pico-8 play session: mixed d-pad (fixed 12-tick cycle)

[t = 1 s] mixed d-pad (1.2s cycle ×~1): → ← ↑ ↓ + 🅾/❎ taps, ~1s
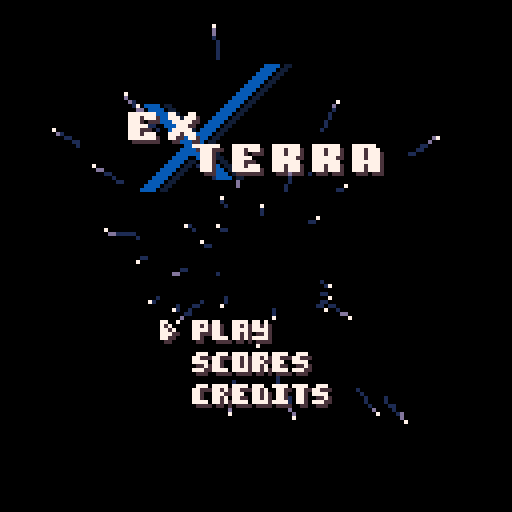
[t = 2 s] mixed d-pad (1.2s cycle ×~1): → ← ↑ ↓ + 🅾/❎ taps, ~2s
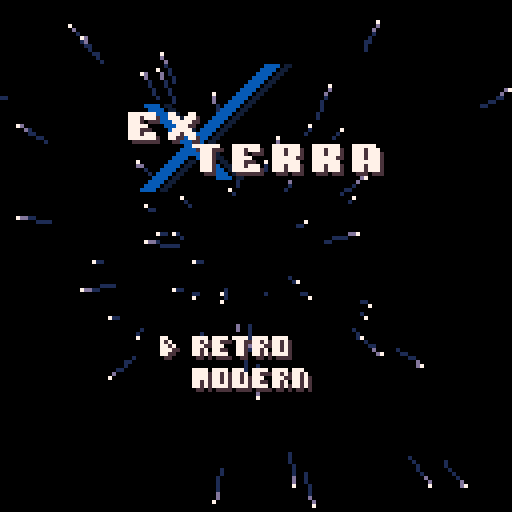
[t = 4 s] mixed d-pad (1.2s cycle ×~3): → ← ↑ ↓ + 🅾/❎ taps, ~4s
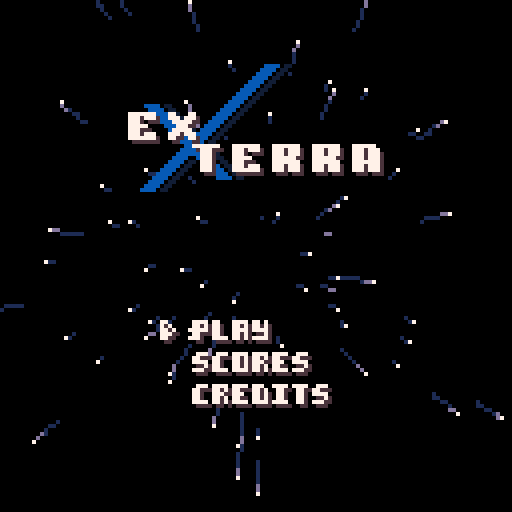
[t = 6 s] mixed d-pad (1.2s cycle ×~5): → ← ↑ ↓ + 🅾/❎ taps, ~6s
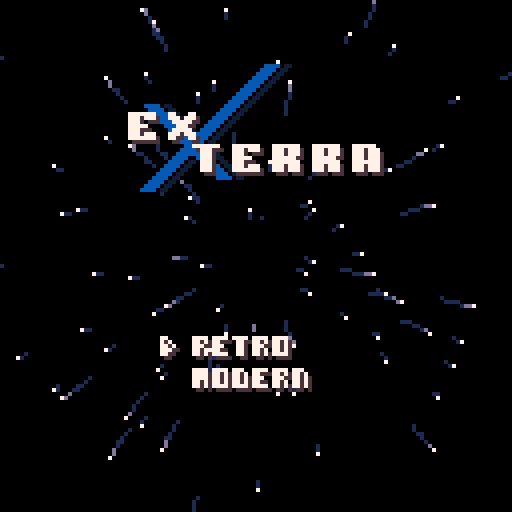
[t = 8 s] mixed d-pad (1.2s cycle ×~6): → ← ↑ ↓ + 🅾/❎ taps, ~8s
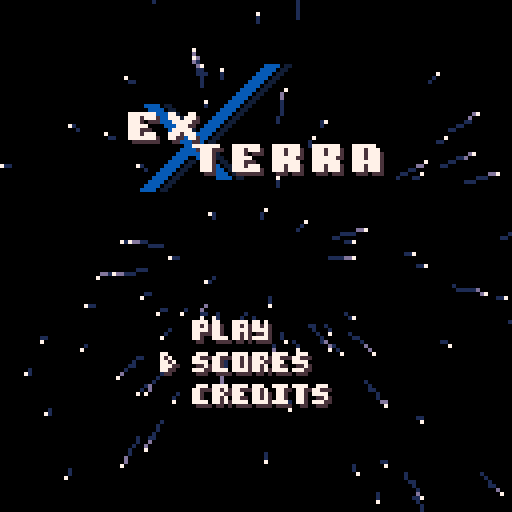

pico-8 cartridge
version 42
__lua__
--ex terra 
--by lokistriker
cartname="#exterra_stage-1"
cartdata("lokistriker_exterra")
function _init()
 camx,camy=-32,-16
 init_stars()
 --init data
	if dget(63)!=1 then
	 dset(63,1)
	 --modern
		dset(0,5.22569) --1st
		dset(1,3.22556) --2nd
		dset(2,2.2255)  --3rd
		--retro
		dset(5,5.12569)
		dset(6,3.12556)
		dset(7,2.1255)
		--memory
		dset(48,1)
	end
	color_management()
 --menu management
	if dget(16)==1 then
		dset(16,0)
  init_haru()
		init_victory()
		music(60,2000)
		if dget(10)==2 then
			store_highscore()
		end
	elseif dget(10)==1 then
	 transition=170
	 init_menu()
		dset(10,0)
		if dget(8)!=last_ then
			menu_state="scores"
			score_show="last"
		end
	elseif dget(10)==2 then
	 dset(10,0)
		init_menu()
		transition=170
		menu_state="scores"
		store_highscore()
		if dget(11)==1 then
			score_show="classic"
		else
			score_show="retro"
		end
	else
		init_intro()
	end
	dset(11,0)
	dset(8,0)
	menuitem(5,"reset data",function()
		for i=0,63 do
			dset(i,0)
		end
		_init()
	end)
end

function _update60() 
	if game_state=="play" then
		if frz_frame>0 then
			frz_frame-=1
		else
		 counter+=1
			update_game()
		end
	elseif game_state=="menu" then
 	update_menu()
 elseif game_state=="intro" then
 	update_intro()
 end
 update_stars()
 update_transition()
end

function _draw()
 cls()
	if game_state=="play" then
		draw_game()
		if frz_frame>0 then
		 pal(7,8,1)
	  pal(6,2,1)
	  pal(8,-14,1) 
	 end	 
	 if frz_frame==0 then
	 	pal(7,7,1)
	  pal(6,6,1)
	  pal(8,8,1)
	 end
	elseif game_state=="menu" then
		draw_menu()
	elseif game_state=="intro" then
		draw_intro()
	end
 camera(camx,camy)
 --scroll
 if transition then
  local _s,_e=50,180
  local t=(_s-transition)*4
 	fillp(◆)
		rectfill(-32,-32+t,95,t+624+16,0)
		fillp()
		rectfill(-32,t,95,t+624,0)
		if transition>_s and 
		   transition<_e then
			?"LOADING...",48,100,7
		end
 end
end

function update_transition()
	if transition then
		transition+=1
		if transition>250 then
			transition=nil
			t_to_game=nil
		end
	end
end


--victory screen

--newgrounds

-->8
--tools
function color_management()
	poke(0x5f2e,1)
	pal(3,-15,1)
	pal(5,-14,1)
 pal(4,-11,1)
	pal(14,-2,1)--change to _,-1
	pal(11,-4,1)
end

function lerp(a,b,t)
 local out = (1-t)*a + t*b
 return abs(out-b) < 0.1 and b or out
end

function alerp(a,b,t,m)
 if (m==nil) m=1
 local da=(b-a)%1
 return a+mid(m*-1,(2*da%1-da)*t,m)
end

function col(a,b,r)
 local x=abs(a.x-b.x)
 if (x>r) return false
 local y=abs(a.y-b.y)
 if (y>r) return false
 return (x*x+y*y)<r*r 
end

function get_dir(a,b)
	return atan2(b.x-a.x,b.y-a.y)
end

function on_padscreen(o,pad)
	return o.x>=pad and o.x<64-pad and o.y>=pad and o.y<64-pad
end

function bound(buls,b)
	if(abs(b.y-48)>=64 or abs(b.x-32)>=48)del(buls,b)
end

function mirror(tbl,x,y)
 local _w=tbl.w!=nil and tbl.w or 1
 local _h=tbl.h!=nil and tbl.h or 1
	local _x=x!=nil and x or tbl.x
	local _y=y!=nil and y or tbl.y
	local pw,ph=_w*8,_h*4
	spr(tbl.sprn,_x-pw,_y-ph,_w,_h)
	spr(tbl.sprn,_x,_y-ph,_w,_h,true)
end

function dclr(d)
 local a,b,n=unpack(split(d,"|"))
 a,b=split(a),split(b)
 local t=n and {} or _ENV
 for i=1,#a do
  t[a[i]]=pars(b[i])
 end
	if n then	 
	 if (n=="out") return t
	 _ENV[n]=t 
 end
end

function pars(v)
 if (v=="{}") return {}
 return v!="false" and v
end

function add_(tbl,data)
	local t=dclr(data.."|out")
	for k, v in pairs(t) do
  tbl[k]=v
	end
end

--[[
function add_1(key,tlb)
	local t=tlb and tlb or _ENV
	t[key]+=1
end
]]

function to_zero(key)
	_ENV[key]=max(_ENV[key]-1,0)
end

function make(keys,...)
 local _t={}
 for i,v in ipairs(split(keys)) do 
  _t[v]=({...})[i]
 end
 return _t
end

function set(tbl,_keys,...)
 for i,v in ipairs(split(_keys)) do 
  tbl[v]=({...})[i]
 end
end

function dflt(v,d)
	return v and v or d and d or 0
end

function add_tbox(id,sx,sy,w,text)
	local tb=dclr"cnt,lne,spd,slw|0,1,1.2,0|out"
	set(tb,"id,sx,sy,w,t",id,sx,sy,w,text)
	tb.sl=w_to_l(text,w)
	add(tboxes,tb)
end

function set_text(id,t)
	for tb in all(tboxes) do
		if tb.id==id then
			tb.sl=w_to_l(t,tb.w)
			set(tb,"t,cnt,lne,spd,slw",
			t,0,1,2,0)
		end
	end
end

function update_textbox(id)
 for tb in all(tboxes) do
 	if tb.id==id then
 	 if tb.slw>0 then
		  tb.slw-=1
		 else
		 	tb.cnt+=tb.spd
		 end
		end
 end
end

function print_tboxes()
 color(7)
	for tb in all(tboxes) do
	 --print lines
	 for i=1,#tb.sl do
	  if tb.cnt>tb.w then
	  	tb.cnt=1
	  	tb.lne=min(tb.lne+1,32)
	  end
	  if i==tb.lne then
	   if sub(tb.sl[i],tb.cnt,tb.cnt)=="@" then
	   	tb.sl[i]=sub(tb.sl[i],0,tb.cnt-2)..sub(tb.sl[i],tb.cnt+1,32)
	    tb.slw=30
	    tb.cnt-=1
	   end
	  	print(sub(tb.sl[i],0,tb.cnt),
	  		tb.sx,tb.sy+(i-1)*6)
	  elseif i<tb.lne then
	  	print(tb.sl[i],
	  		tb.sx,tb.sy+(i-1)*6)
	  end
	 end
	end
end

function w_to_l(t,width)
	local words={}
 local t,h,c=t.." ","",1
 repeat
 	if t[c]!=" " then
 		h=h..t[c]
		else
		 add(words,h)
			h=""
		end
		c+=1
 until c>#t
 --make lines
 local sl={""}
 for w in all(words) do
  if w=="♪" then
  	add(sl,"")
  	add(sl,"")
  else
  	if #sl[#sl]+#w>width then
	 		add(sl,"")
			end
			sl[#sl]..=w.." "
  end 	
 end
 return sl
end

function index(name)
 local x=menu_state=="seed"and ⬅️ or ⬆️
 local y=menu_state=="seed"and ➡️ or ⬇️
	if btnp(y) then
	 sfx(16,3)
		_ENV[name]+=1
		if(_ENV[name]>3)_ENV[name]=1
	end
	if btnp(x) then
	 sfx(16,3)
		_ENV[name]-=1
		if(_ENV[name]<1)_ENV[name]=3
	end
end

function range(l,val,r)
	return (val>=l and val<=r)
end



-->8
--intro
function init_intro()
 dclr"game_state,intro_c,ln_cmds|intro,-240,{}"
	local data=split("42,1,44,8|39,2,44,8|36,3,44,8|33,4,43,8|31,5,43,8|31,6,43,8|31,7,42,8|30,8,42,8|30,9,42,8|30,10,41,8|29,11,41,8|27,12,29,7|29,12,41,8|24,13,29,7|29,13,40,8|21,14,28,7|28,14,40,8|18,15,28,7|28,15,40,8|18,16,28,7|28,16,39,8|18,17,27,7|27,17,39,8|17,18,27,7|27,18,39,8|17,19,27,7|27,19,38,8|17,20,26,7|26,20,38,8|16,21,26,7|26,21,38,8|16,22,26,7|26,22,37,8|16,23,25,7|25,23,37,8|16,24,25,7|25,24,37,8|15,25,25,7|25,25,36,8|15,26,24,7|24,26,36,8|14,27,24,7|24,27,36,8|14,28,24,7|24,28,35,8|57,28,59,8|14,29,23,7|23,29,35,8|54,29,59,8|13,30,23,7|23,30,35,8|51,30,59,8|13,31,23,7|23,31,34,8|48,31,59,8|13,32,22,7|22,32,34,8|45,32,58,8|12,33,22,7|22,33,34,8|42,33,58,8|12,34,22,7|22,34,33,8|39,34,58,8|12,35,21,7|21,35,33,8|36,35,57,8|11,36,21,7|21,36,57,8|11,37,21,7|21,37,57,8|11,38,20,7|20,38,56,8|61,38,63,7|10,39,20,7|20,39,56,8|58,39,63,7|10,40,20,7|20,40,56,8|56,40,63,7|10,41,19,7|19,41,56,8|56,41,63,7|9,42,19,7|19,42,56,8|56,42,62,7|9,43,19,7|19,43,56,8|56,43,62,7|9,44,18,7|18,44,55,8|55,44,62,7|8,45,18,7|18,45,55,8|55,45,61,7|8,46,18,7|18,46,40,8|40,46,41,7|41,46,55,8|55,46,61,7|8,47,17,7|17,47,37,8|37,47,41,7|41,47,54,8|54,47,61,7|7,48,17,7|17,48,34,8|34,48,41,7|41,48,54,8|54,48,60,7|7,49,17,7|17,49,31,8|31,49,40,7|40,49,54,8|54,49,60,7|7,50,16,7|16,50,28,8|28,50,40,7|40,50,53,8|53,50,60,7|6,51,16,7|16,51,25,8|25,51,40,7|40,51,53,8|53,51,57,7|6,52,16,7|16,52,22,8|22,52,39,7|39,52,53,8|53,52,54,7|6,53,16,7|16,53,19,8|19,53,39,7|39,53,51,8|5,54,39,7|39,54,51,8|5,55,38,7|38,55,51,8|5,56,38,7|38,56,50,8|4,57,37,7|37,57,50,8|4,58,37,7|37,58,50,8|4,59,33,7|37,59,49,8|3,60,30,7|37,60,49,8|3,61,27,7|36,61,49,8|3,62,24,7|36,62,48,8|2,63,21,7|36,63,48,8|2,64,18,7|35,64,48,8|2,65,15,7|35,65,47,8|1,66,12,7|35,66,47,8|1,67,9,7|34,67,47,8|1,68,6,7|34,68,46,8|1,69,3,7|34,69,46,8|33,70,46,8|33,71,45,8|33,72,45,8|32,73,45,8|32,74,44,8|32,75,44,8|31,76,44,8|31,77,44,8|31,78,41,8|30,79,38,8|30,80,35,8|30,81,32,8","|")
 for d in all(data) do
  local l=dclr("x,y,w,c|"..d.."|out")
 	if (l.c==8)l.c=11
 	add(ln_cmds,l)
 end
 music(0,2000)
end

function update_intro()
 intro_c+=1
	if (btnp(🅾️) or btnp(❎)) and intro_c<400  then
 	intro_c=410
 	music(-1,800)
	end
	if intro_c==320 then
		music(-1,2000)
	end
	if intro_c>=440 then
		init_menu()
		init_stars()
	end
end

function draw_intro()
 if intro_c<0 then
 	local iwarning={"-- warning --"," ","this videogame may potentially","trigger seizures for people","with photosensitive epilepsy.","viewer discretion is","is advised."}
		for i=1,#iwarning do
		 local _cl={[0]=3,1,13,6,6,6,6,6,6,1,3}
		 print(iwarning[i],
	  32-#iwarning[i]*2,16+i*6,
	  _cl[(160+intro_c)\16])
		end
 end
 if range(60,intro_c,240) then
  local _c1={[0]=1,13,1,11,11,11,1,1,3}
  local _c2={[0]=1,13,6,7,7,7,6,13,1}
  local bool=
   range(60,intro_c,240) 
   and not range(90,intro_c,210)
  if bool then
  	fillp(intro_c<75 and ░ or intro_c>225 and ░ or ▒)
  	pal( 7,_c2[(intro_c-60)\20])
  	pal(11,_c1[(intro_c-60)\20])
  end
  for c in all(ln_cmds) do
			line(c.x,8+c.y,c.w,8+c.y,c.c)
		end
  if bool then
  	fillp()
  	pal(7,7)
  	pal(11,11)
  end
	end
end
-->8
--menu
function init_menu()
 music(2)
 dclr"game_state,menu_state,menu_c,select_index,menu_index,score_show|menu,start,0,1,1,classic"
	seed=nil
	t_gamemode=0
	star_counter=0
	select_index=dget(48)
end

function start_game(game_mode)
	dset(11,game_mode)
	load(cartname)
end

function update_menu()
 if t_to_game then
		if transition==170 then
			start_game(t_gamemode)
		end
	end
 if(transition) return
 menu_c=min(menu_c+1,360)
 if menu_c<60 then
  if(btnp(🅾️)) menu_c=300
 else
		if menu_state=="start" then
			upd_mainmenu()
		elseif menu_state=="select" then
			upd_gameselect()
		elseif menu_state=="credits" then
			if btnp"4" or btnp"5" then
				sfx(16,3)
				menu_state="start"
			end
		elseif menu_state=="scores" then
			
			if btnp"0" or btnp"2" then
			 if score_show=="classic" then
			 	score_show="last"
    elseif score_show=="retro" then
			 	score_show="classic"
    elseif score_show=="last" then
			 	score_show="retro"
    end
			 sfx(16,3)
			end
			if btnp"1" or btnp"3" then
				if score_show=="classic" then
			 	score_show="retro"
    elseif score_show=="retro" then
			 	score_show="last"
    elseif score_show=="last" then
			 	score_show="classic"
    end
			 sfx(16,3)
			end
			if btnp"4" or btnp"5" then
				sfx(16,3)
				menu_state="start"
			end
		elseif menu_state=="victory" then
			update_victory()
		elseif menu_state=="stars" then
			move_console()
			update_console()
		end
	end
end

function upd_gameselect()
	if btnp(🅾️) then
	 sfx(16,3)
	 dset(48,select_index) 
	 if select_index==1 then
	  start_game_(2)
	 end
	 if select_index==2 then
	 	start_game_(1)
  end
	end
	if btnp(❎) then
		menu_state="start"
		sfx(18,3)
	end
	if btnp(⬇️) then
		select_index+=1
		if(select_index>2) select_index=1
	 sfx(16,3)
	end
	if btnp(⬆️) then
		select_index-=1
		if(select_index<1) select_index=2
	 sfx(16,3)
	end
end

function start_game_(game_mode)
 --set gamemode
 t_gamemode=game_mode
 --set seed
 dset(12,412) 
	dclr"transition,t_to_game|0,true"
	music(-1,2000)
	sfx(17,3)
end

function upd_mainmenu()
	if btnp(🅾️) then
	 sfx(16,3)
	 if(menu_index==1)menu_state="select" 
	 if(menu_index==2)menu_state="scores" 
	 if(menu_index==3)menu_state="credits" 
	end
	if btn(❎) then
		star_counter+=1
		if star_counter > 240 then
			menu_state="stars"
			init_console()
		end
	else
		star_counter=0
	end
	index"menu_index"
end

function draw_menu()
 draw_stars()
 
 if menu_state!="stars" then
 	draw_menu_gfx()
 end
	if menu_c>20 then
		if menu_state=="start" then
		 --[[
		 if (menu_c-30)%95<82 then
		 	pal(7,4)
			 spr(144,32-35,65,10,3)
			 pal(7,7)
			 spr(144,32-36,64,10,3)
   end
		 ]]
			spr(192,16,64,5,min(0+(menu_c-20)*.25,3))
			spr(16,8,56+menu_index*8)
			if star_counter>120 then
			 local progress=(star_counter-120)/120
				line(0,40,progress*64,40,7)
			end
		end
		if menu_state=="select" then
			spr(213,16,64+4,4.375,1)
			spr(197,16,72+4,4.375,1)
			spr(16,8,56+select_index*8+4)
		end
		if menu_state=="scores" then
		 pal(7,4)
		 spr(241,17,97,4,1)
		 pal(7,7)
		 spr(241,16,96,4,1)
		 local _ydis=12
		 spr(7,-12,72)
		 spr(16,72,72)
		 if score_show=="classic" then
		 	spr(197,-3,42+_ydis,5,1)
			 line(28,46+_ydis,64,46+_ydis,7)
			 line(29,47+_ydis,65,47+_ydis,4)
			 for i=0,2 do
			  local _y=53+10*i+_ydis
			  rectfill(17,_y-1,17+48,_y+5,0)
			  spr(42+i*2,-2,_y,2,1)
			 	draw_score(dget(i),12+5,_y)
	   end
   elseif score_show=="retro" then
   	spr(213,-3,42+_ydis,5,1)
			 line(33-10,46+_ydis,64,46+_ydis,7)
			 line(34-10,47+_ydis,65,47+_ydis,4)
			 for i=0,2 do
			  local _y=53+10*i+_ydis
					rectfill(17,_y-1,17+48,_y+5,0)
			  spr(42+i*2,-2,_y,2,1)
			 	draw_score(dget(i+5),12+5,_y)
	   end
   else	
   	pal(7,4)
   	spr(203,-2,43+_ydis,5,1)
   	pal(7,7)
   	spr(203,-3,42+_ydis,5,1)
   	line(38,46+_ydis,64,46+_ydis,7)
			 line(39,47+_ydis,65,47+_ydis,4)
    if dget(25)==1 then
     spr(197,7,68,5,1)
    else
    	spr(213,7,68,5,1)
    end
    rectfill(11,75,11+50,75+6,0)
    draw_score(dget(24),12,68+8)
   end
		end
		if menu_state=="credits" then
			cursor(-18,46,6)
		 fillp(◆)
			line(-24,40,83,40)
			?"\f7DEV:\n \f6LOKISTRIKER\n"
			?"\f7ARTIST:\n \f6EPICHEEZENESS\n"
			?"\f7SPECIAL THANKS TO:"
			?" LOUIECHAPM,SHORT_DEMAND,",6
			?" SQUIDLIGHT,SPARSEGAMEDEV,"
			?" PANCELOR, AKTANE & KRYSTMAN"
		 fillp()
		end
		if menu_state=="victory" then
			draw_victory()
		end
		if menu_state=="stars" then
			draw_console(cposy)
		end
	end
end


function draw_menu_gfx()
	--x
	if (hflag) return 
 if menu_c>0 then
  pal(6,0)
  pal(11,3)
 	spr(1,3,0,5,4)
 	pal(11,11)
 	spr(1,0,0,5,4)
 	pal(6,6)
 	if(range(61,menu_c,78))then
 	 if (menu_c==65) sfx(22)
	 	pal(11,7)	
	 	local _c=(menu_c-60)*2
	 	sspr(8+_c,0,2,32,0+_c,0)
	 	sspr(8+_c-3,0,2,32,0+_c-3,0)	
	 	pal(11,11)
 	end	
 end
 for i=1,2 do
  local dx,dy,c=
   split"1,0"[i],
   split"1,0"[i],
   split"4,7"[i]
  pal(7,c)
 	--ex
 	local x=min( 0,-90+menu_c*10)+dx
		spr(59,x,12+dy)
		spr(60,x+10,12+dy)
		--terra
		for i=1,5 do
			spr(split"61,59,62,62,63"[i],
			max(6,90-menu_c*10)+i*10+dx,20+dy)
		end
		pal(7,7)
 end
end



function draw_score(_s,x,y,_a)
	s_text=tostr(_s,0x2)
	local _c=0
	if _a==nil then
		for i=#s_text,8 do
		 _c+=1
			s_text="0"..s_text
		end
	end
	local c,_x=0,0
	for i=#s_text,1,-1 do
	 c+=1
	 _x+=c%3==1 and 1 or 0
	 local n,sx,sy=tonum(s_text[i])
	 if i>_c then
	  sx,sy=88+n*4,8
  else
  	sx,sy=80,8
  end
  sspr(sx,sy,4,5,x+i*5-_x,y)
	end
end

function draw_bignum(n,x,y)
	sspr(80+n*6,0,6,7,x,y)
end
-->8
--stars

function draw_stars(c)
 if (hflag) return
	for s in all(spots) do
		local c=s.d>2 and 13 or 1
		pset(s.x,s.y,c)
	end
	for s in all(stars) do 
	 if s.d>(c or star_cutoff) then
	 	pset(s.x,s.y,7)
  end
	end
end

function init_stars()
 star_sx,star_sy=32,48
 star_cutoff=12
	stars={}
	spots={}
end

function update_stars()
 if (hflag) return
	for i=1,2 do
  if #stars<100 then
  	add(stars,{
			 x=star_sx,
			 y=star_sy,
			 d=0,
			 d=rnd(),
			 spd=i
			})
  end
 end
	for s in all(stars) do
	 s.d+=1
		s.x+=cos(s.d)*s.spd
		s.y+=sin(s.d)*s.spd
		if s.d>star_cutoff-s.spd then
			for i=1,flr(s.spd) do
				add(spots,{
				 x=s.x-cos(s.d)*s.spd/i,
				 y=s.y-sin(s.d)*s.spd/i,
				 d=s.spd*2
				})
			end
		end
		if s.x<-32 or s.x>96 or s.y<-16 or s.y>112 then
			del(stars,s)
		end
	end
	for s in all(spots) do
		s.d-=1
		if s.d<0 then
			del(spots,s)
		end
	end
end
-->8
--highscore
function store_highscore()
 --classic
 if dget(11)==1 then
 	local pos,scores=-1,{
 	 dget(0),dget(1),dget(2)}
 	for i=3,1,-1 do
 		if dget(8)>scores[i] then
 			pos=i
			end
		end
		add(scores,dget(8),pos)
		deli(scores,4)
		for i=1,3 do
			dset(i-1,scores[i])
		end
 end
 --traditional
 if dget(11)==2 then
 	local pos,scores=-1,{
 	 dget(5),dget(6),dget(7)}
 	for i=3,1,-1 do
 		if dget(8)>scores[i] then
 			pos=i
			end
		end
		add(scores,dget(8),pos)
		deli(scores,4)
		for i=1,3 do
			dset(i+4,scores[i])
		end
 end
end
-->8
--haru/victory
function init_haru()
	haru=split"12,12,12,12,12,12,12,12,12,12,12,12,12,12,12,12,12,12,12,12,12,12,12,12,12,12,12,12,12,12,12,12,12,12,12,12,12,12,12,12,12,12,12,12,12,12,12,12,12,12,12,12,12,12,12,12,12,12,12,12,12,12,12,12,12,6,6,7,7,7,12,12,12,12,12,12,12,12,12,12,12,12,12,12,12,12,12,12,12,12,12,12,12,12,12,12,12,12,12,12,12,12,12,12,12,12,12,12,12,12,12,12,12,12,12,12,12,12,12,12,12,12,12,12,12,12,12,12,12,12,12,12,12,12,12,12,12,12,12,12,12,12,12,12,12,12,12,12,12,12,12,12,12,12,12,12,12,12,12,12,12,12,12,12,12,12,12,12,12,12,12,12,12,12,12,12,12,12,12,12,12,12,12,12,12,12,12,12,12,12,12,12,12,12,12,12,6,7,6,6,12,12,12,12,12,12,12,12,12,12,12,12,12,12,12,12,12,12,12,12,12,12,12,12,12,12,12,12,12,12,12,12,12,12,12,12,12,12,12,12,12,12,12,12,12,12,12,12,12,12,12,12,12,12,12,12,12,12,12,12,12,12,12,12,12,12,12,12,12,12,12,12,12,12,12,12,12,12,12,12,12,12,12,12,12,12,12,12,12,12,12,12,12,12,12,12,12,12,12,12,12,12,12,12,12,12,12,12,12,12,12,12,12,12,12,12,12,12,12,12,12,12,12,12,12,12,12,6,6,7,7,12,12,12,12,12,12,12,12,12,12,12,12,12,12,12,12,12,12,12,12,12,12,12,12,12,12,12,12,12,12,12,12,12,12,12,12,12,12,12,12,12,12,12,12,12,12,12,12,12,12,12,12,12,6,7,12,12,12,12,12,12,12,12,12,12,12,12,12,12,12,12,12,12,12,12,12,12,12,12,12,12,12,12,12,12,12,12,12,12,12,12,12,12,12,12,12,12,12,12,12,12,12,12,12,12,12,12,12,12,12,12,12,12,12,12,12,12,12,12,12,12,12,12,12,12,12,6,7,7,7,12,6,12,12,12,12,12,12,12,12,12,12,12,12,12,12,12,12,12,12,12,12,12,12,12,12,12,12,12,12,12,12,12,12,12,12,12,12,12,12,12,12,12,12,12,12,12,12,12,12,12,12,7,7,6,12,12,12,12,12,12,12,12,12,12,12,12,12,12,12,12,12,12,12,12,12,12,12,12,12,12,12,12,12,12,12,12,12,12,12,12,12,12,12,12,12,12,12,12,12,12,12,12,12,12,12,12,12,12,12,12,12,12,12,12,12,12,12,12,12,12,12,12,12,12,12,6,7,7,12,6,6,12,12,12,12,12,12,12,12,12,12,12,12,12,12,12,12,12,12,12,12,12,12,12,12,12,12,12,12,12,12,12,12,12,12,12,12,12,12,12,12,12,12,12,12,12,12,12,12,12,6,6,7,6,12,12,12,12,12,12,12,12,12,12,12,12,12,12,12,12,12,12,12,12,12,12,12,12,12,12,12,12,12,12,12,12,12,12,12,12,12,12,12,12,12,12,12,12,12,12,12,12,12,12,12,12,12,12,12,12,12,12,12,12,12,12,12,12,12,12,12,12,12,12,12,6,6,7,7,6,12,12,12,12,12,12,12,12,12,12,12,12,12,12,12,12,12,12,12,12,12,12,12,12,12,12,12,12,12,12,12,12,12,12,12,12,12,12,12,12,12,12,12,12,12,12,12,12,12,12,6,7,7,6,6,12,12,12,12,12,12,12,12,12,12,12,12,12,12,12,12,12,12,12,12,12,12,12,12,12,12,12,12,12,12,12,12,12,12,12,12,12,12,12,12,12,12,12,12,12,12,12,12,12,12,12,12,12,12,12,12,12,12,12,12,12,12,12,12,12,12,12,12,12,12,7,7,7,7,6,12,12,12,12,12,12,12,12,12,12,12,12,12,12,12,12,12,12,12,12,12,12,12,12,12,12,12,12,12,12,12,12,12,12,12,12,12,12,12,12,12,12,12,12,12,12,12,12,12,12,12,12,12,6,12,12,12,12,12,12,12,12,12,12,12,12,12,12,12,12,12,12,12,12,12,12,12,12,12,12,12,12,12,12,12,12,12,12,12,12,12,12,12,12,12,12,12,12,12,12,12,12,12,12,12,12,12,12,12,12,12,12,12,12,12,12,12,12,12,12,12,12,12,12,12,12,7,7,6,6,6,12,12,12,12,12,12,12,12,12,12,12,12,12,12,12,12,12,12,12,12,12,12,12,12,12,12,12,12,12,12,12,12,12,12,12,12,12,12,12,12,12,12,12,12,12,12,12,12,12,12,12,6,6,6,12,12,12,12,12,12,12,12,12,12,12,12,12,12,12,12,12,12,12,12,12,12,12,12,12,12,12,12,12,12,12,12,12,12,12,12,12,12,12,12,12,12,12,12,12,12,12,12,12,12,12,12,12,12,12,12,12,12,12,12,12,12,12,12,12,12,12,12,12,12,12,6,6,6,12,12,12,12,12,12,12,12,12,12,12,12,12,12,12,12,12,12,12,12,12,12,12,12,12,12,12,12,12,12,12,12,12,12,12,12,12,12,12,12,12,12,12,12,12,12,12,12,12,12,12,12,12,6,6,6,12,12,12,12,12,12,12,12,12,12,12,12,12,12,12,12,12,12,12,12,12,12,12,12,12,12,12,12,12,12,12,12,12,12,12,12,12,12,12,12,12,12,12,12,12,12,12,12,12,12,12,12,12,12,12,12,12,12,12,12,12,12,12,12,12,12,12,12,12,12,12,6,6,6,12,12,12,12,12,12,12,12,12,12,12,12,12,12,12,12,12,12,12,12,12,12,12,12,12,12,12,12,12,12,12,12,12,12,12,12,12,12,12,12,12,12,12,12,12,12,12,12,12,12,12,12,12,6,6,6,6,7,12,12,12,12,12,12,12,12,12,12,12,12,12,12,12,12,12,12,12,12,12,12,12,12,12,12,12,12,12,12,12,12,12,12,12,12,12,12,12,12,12,12,12,12,12,12,12,12,12,12,12,12,12,12,12,12,12,12,12,12,12,12,12,12,12,12,12,12,12,6,6,6,12,12,12,12,12,12,12,12,12,12,12,12,12,12,12,12,12,12,12,12,12,12,12,12,12,12,12,12,12,12,12,12,12,12,12,12,12,12,12,12,12,12,12,12,12,12,12,12,12,12,12,12,12,12,6,7,7,7,12,12,12,12,12,12,12,12,12,12,12,12,12,12,12,12,12,12,12,12,12,12,12,12,12,12,12,12,12,12,12,12,12,12,12,12,12,12,12,12,12,12,12,12,12,12,12,12,12,12,12,12,12,12,12,12,12,12,12,12,12,12,12,12,12,12,12,12,12,6,6,6,12,12,12,12,12,12,12,12,12,12,12,12,12,12,12,12,12,12,12,12,12,12,12,12,12,12,12,12,12,12,12,12,12,12,12,12,12,12,12,12,12,12,12,12,12,12,12,12,12,12,12,12,12,12,6,7,6,12,12,12,12,12,12,12,12,12,12,12,12,12,12,12,12,12,12,12,12,12,12,12,12,12,12,12,12,12,12,12,12,12,12,12,12,12,12,12,12,12,12,12,12,12,12,12,12,12,12,12,12,12,12,12,12,12,12,12,12,12,12,12,12,12,12,12,12,12,6,6,6,6,12,12,12,12,12,12,12,12,12,12,12,12,12,12,12,12,12,12,12,12,12,12,12,12,12,12,12,12,12,12,12,12,12,12,12,12,12,12,12,12,12,12,12,12,12,12,12,12,12,12,12,12,12,6,6,6,6,6,6,12,12,12,12,12,12,12,12,12,12,12,12,12,12,12,12,12,12,12,12,12,12,12,12,12,12,12,12,12,12,12,12,12,12,12,12,12,12,12,12,12,12,12,12,12,12,12,12,12,12,12,12,12,12,12,12,12,12,12,12,12,12,12,12,12,12,12,12,6,6,12,12,12,12,12,12,12,12,12,12,12,12,12,12,12,12,12,12,12,12,12,12,12,12,12,12,12,12,12,12,12,12,12,12,12,12,12,12,12,12,12,12,12,12,12,12,12,12,12,12,12,12,12,12,12,12,7,7,7,7,12,12,12,12,12,12,12,12,12,12,12,12,12,12,12,12,12,12,12,12,12,12,12,12,12,12,12,12,12,12,12,12,12,12,12,12,12,12,12,12,12,12,12,12,12,12,12,12,12,12,12,12,12,12,12,12,12,12,12,12,12,12,12,12,12,12,12,12,6,6,6,12,12,12,12,12,12,12,12,12,12,12,12,12,12,12,12,12,12,12,12,12,12,12,12,12,12,12,12,12,12,12,12,12,12,12,12,12,12,12,12,12,12,12,12,12,12,12,12,12,12,12,12,12,12,6,12,7,7,7,12,12,12,12,12,12,12,12,12,12,12,12,12,12,12,12,12,12,12,12,12,12,12,12,12,12,12,12,12,12,12,12,12,12,12,12,12,12,12,12,12,12,12,12,12,12,12,12,12,12,12,12,12,12,12,12,12,12,12,12,12,12,12,12,12,12,12,12,6,6,6,6,6,12,12,12,12,12,12,12,12,12,12,12,12,12,12,12,12,12,12,12,12,12,12,12,12,12,12,12,12,12,12,12,12,12,12,12,12,12,12,12,12,12,12,12,12,12,12,12,12,12,12,12,12,6,6,6,7,12,6,12,12,12,12,12,12,12,12,12,12,12,12,12,12,12,12,12,12,12,12,12,12,12,12,12,12,12,12,12,12,12,12,12,12,12,12,12,12,12,12,12,12,12,12,12,12,12,12,12,12,12,12,12,12,12,12,12,12,12,12,12,12,12,12,12,12,12,6,6,6,6,12,12,12,12,12,12,12,12,12,12,12,12,12,12,12,12,12,12,12,12,12,12,12,12,12,12,12,12,12,12,12,12,12,12,12,12,12,12,12,12,12,12,12,12,12,12,12,12,12,12,12,12,12,6,7,7,6,6,6,6,12,12,12,12,12,12,12,12,12,12,12,12,12,12,12,12,12,12,12,12,12,12,12,12,12,12,12,12,12,12,12,12,12,12,12,12,12,12,12,12,12,12,12,12,12,12,12,12,12,12,12,12,12,12,12,12,12,12,12,12,12,12,12,12,12,12,6,6,6,6,6,12,12,12,12,12,12,12,12,12,12,12,12,12,12,12,12,12,12,12,12,12,12,12,12,12,12,12,12,12,12,12,12,12,12,12,12,12,12,12,12,12,12,12,12,12,12,12,12,12,12,12,12,12,12,6,7,6,6,6,6,12,12,12,12,12,12,12,12,12,12,12,12,12,12,12,12,12,12,12,12,12,12,12,12,12,12,12,12,12,12,12,12,12,12,12,12,12,12,12,12,12,12,12,12,12,12,12,12,12,12,12,12,12,12,12,12,12,12,12,12,12,12,12,12,12,12,6,6,6,6,6,12,12,12,12,12,12,12,12,12,12,12,12,12,12,12,12,12,12,12,12,12,12,12,12,12,12,12,12,12,12,12,12,12,12,12,12,12,12,12,12,12,12,12,12,12,12,12,12,12,12,12,12,6,12,7,6,7,6,6,12,12,12,12,12,12,12,12,12,12,12,12,12,12,12,12,12,12,12,12,12,12,12,12,12,12,12,12,12,12,12,12,12,12,12,12,12,12,12,12,12,12,12,12,12,12,12,12,12,12,12,12,12,12,12,12,12,12,12,12,12,12,12,12,12,12,6,6,6,6,6,12,12,12,12,12,12,12,12,12,12,12,12,12,12,12,12,12,12,12,12,12,12,12,12,12,12,12,12,12,12,12,12,12,12,12,12,12,12,12,12,12,12,12,12,12,12,12,12,12,12,12,12,12,12,7,7,7,6,6,6,12,12,12,12,12,12,12,12,12,12,12,12,12,12,12,12,12,12,12,12,12,12,12,12,12,12,12,12,12,12,12,12,12,12,12,12,12,12,12,12,12,12,12,12,13,12,12,12,12,12,12,12,12,12,12,12,12,12,12,12,12,12,12,12,12,6,6,6,7,12,12,12,12,12,12,12,12,12,12,12,12,12,12,12,12,12,12,12,12,12,12,12,12,12,12,12,12,12,12,12,12,12,12,12,12,12,12,12,12,12,12,12,12,12,12,12,12,12,12,12,12,12,12,12,7,7,7,7,6,12,12,12,12,12,12,12,12,12,12,12,12,12,12,12,12,12,12,12,12,12,12,12,12,12,12,12,12,12,12,12,12,12,12,12,12,12,12,12,12,12,12,12,13,12,12,12,12,12,12,12,12,12,12,12,12,12,12,12,12,12,12,12,12,12,12,6,6,7,7,6,12,12,12,12,12,12,12,12,12,12,12,12,12,12,12,12,12,12,12,12,12,12,12,12,12,12,12,12,12,12,12,12,12,12,12,12,12,12,12,12,12,12,12,12,12,12,12,12,12,12,12,12,12,12,6,7,7,7,6,12,12,12,12,12,12,12,12,12,12,12,12,12,12,12,12,12,12,12,12,12,12,12,12,12,12,12,13,12,12,12,12,12,12,12,6,12,12,12,12,12,13,12,12,12,12,12,12,12,12,12,12,12,12,12,12,12,12,12,12,12,12,12,12,12,12,12,6,7,7,7,12,12,12,12,12,12,12,12,12,12,12,12,12,12,12,12,12,12,12,12,12,12,12,12,12,12,12,12,12,12,12,12,12,12,12,12,12,12,12,12,12,12,12,12,12,12,12,12,12,12,12,12,12,12,6,6,6,6,6,6,12,12,12,12,12,12,12,12,12,12,12,12,12,12,12,12,12,12,12,12,12,12,12,12,13,12,12,12,6,6,12,12,7,12,13,12,12,12,13,5,12,12,12,12,12,12,12,12,12,12,12,12,12,12,12,12,12,12,12,12,12,12,12,12,12,12,12,6,6,7,7,12,12,12,12,12,12,12,12,12,12,12,12,12,12,12,12,12,12,12,12,12,12,12,12,12,12,12,12,12,12,12,12,12,12,12,12,12,12,12,12,12,12,12,12,12,12,12,12,12,12,12,12,12,12,12,6,6,6,6,12,12,12,12,12,12,12,12,12,12,12,12,12,12,12,12,12,12,12,12,12,12,13,12,12,12,12,7,7,7,7,7,7,7,12,12,13,5,12,12,12,12,12,12,12,12,12,12,12,12,12,12,12,12,12,12,12,12,12,12,12,12,12,12,12,12,6,6,7,7,6,12,12,12,12,12,12,12,12,12,12,12,12,12,12,12,12,12,12,12,12,12,12,12,12,12,12,12,12,12,12,12,12,12,12,12,12,12,12,12,12,12,12,12,12,12,12,12,12,12,12,12,12,12,6,7,6,6,6,6,6,6,12,12,12,12,12,12,12,12,12,12,12,12,12,12,12,12,12,12,5,12,12,7,7,7,7,7,7,7,7,7,7,6,13,5,12,13,12,12,12,12,12,12,12,12,12,12,12,12,12,12,12,12,12,12,12,12,12,12,12,12,12,12,12,12,12,6,6,6,6,12,12,12,12,12,12,12,12,12,12,12,12,12,12,12,12,12,12,12,12,12,12,12,12,12,12,12,12,12,12,12,12,12,12,12,12,12,12,12,12,12,12,12,12,12,12,12,12,12,12,12,12,12,6,6,6,7,6,6,6,6,6,6,12,12,12,12,12,12,12,12,12,12,12,12,12,12,5,5,7,7,7,7,7,7,7,7,7,7,7,15,13,5,6,13,12,12,12,12,12,12,12,12,12,12,12,12,12,12,12,12,12,12,12,12,12,12,12,12,12,12,12,12,12,12,12,12,6,7,7,12,12,12,12,12,12,12,12,12,12,12,12,12,12,12,12,12,12,12,12,12,12,12,12,12,12,12,12,12,12,12,12,12,12,12,12,12,12,12,12,12,12,12,12,12,12,12,12,12,12,12,12,12,12,12,6,7,7,7,6,6,6,6,6,12,12,12,12,12,12,12,12,12,12,12,7,15,15,15,15,14,14,7,7,7,7,7,7,7,13,5,13,13,5,12,12,12,12,12,12,12,12,12,12,12,12,12,12,12,12,12,12,12,12,12,12,12,12,12,12,12,12,12,12,12,12,12,7,6,12,12,12,12,12,12,12,12,12,12,12,12,12,12,12,12,12,12,12,12,12,12,12,12,12,12,12,12,12,12,12,12,12,12,12,12,12,12,12,12,12,12,12,12,12,12,12,12,12,12,12,12,12,12,12,6,6,7,7,7,6,6,6,6,12,12,12,12,12,12,12,12,12,7,15,15,15,15,15,15,15,15,15,15,15,15,14,7,13,5,13,13,5,12,12,12,12,12,12,12,12,12,12,12,12,12,12,12,12,12,12,12,12,12,12,12,12,12,12,12,12,12,12,12,12,12,12,6,12,12,12,12,12,12,12,12,12,12,12,12,12,12,12,12,12,12,12,12,12,12,12,12,12,12,12,12,12,12,12,12,12,12,12,12,12,12,12,12,12,12,12,12,12,12,12,12,12,12,12,12,12,12,12,12,12,12,6,6,7,7,7,6,6,6,12,12,12,12,12,15,15,15,15,15,15,15,15,15,15,15,15,15,15,15,15,15,14,5,13,13,5,12,12,12,12,12,12,12,12,12,12,12,12,12,12,12,12,12,12,12,12,12,12,12,12,12,12,12,12,12,12,12,12,12,12,12,12,12,12,12,12,12,12,12,12,12,12,12,12,12,12,12,12,12,12,12,12,12,12,12,12,12,12,12,12,12,12,12,12,12,12,12,12,12,12,12,12,12,12,12,12,12,12,12,12,12,12,12,12,12,12,12,12,12,12,12,6,6,7,7,7,6,6,6,12,12,7,15,15,15,6,15,13,15,15,15,15,14,15,15,14,14,15,15,13,5,13,5,12,12,12,12,12,12,12,12,12,12,12,12,12,12,12,12,12,12,12,12,12,12,12,12,12,12,12,12,12,12,12,12,12,12,12,12,12,12,12,12,12,12,12,12,12,12,12,12,12,12,12,12,12,12,12,12,12,12,12,12,12,12,12,12,12,12,12,12,12,12,12,12,12,12,12,12,12,12,12,12,12,12,12,12,12,12,12,12,12,12,12,12,12,12,12,12,12,12,6,6,6,6,6,6,15,7,15,15,6,13,13,13,2,2,14,15,15,15,15,15,15,15,14,13,13,5,5,7,12,12,12,12,12,12,12,12,12,12,12,12,12,12,12,12,12,12,12,12,12,12,12,12,12,12,12,12,12,12,12,12,12,12,12,12,12,12,12,12,12,12,12,12,12,12,12,12,12,12,12,12,12,12,12,12,12,12,12,12,12,12,12,12,12,12,12,12,12,12,12,12,12,12,12,12,12,12,12,12,12,12,12,12,12,12,12,12,12,12,12,12,12,12,12,12,12,12,12,12,12,12,6,7,7,15,6,14,13,13,7,2,2,2,2,2,14,15,15,14,13,2,13,13,5,13,1,7,6,12,12,12,12,12,12,12,12,12,12,12,12,12,12,12,12,12,12,12,12,12,12,12,12,12,12,12,12,12,12,12,12,12,12,12,12,12,12,12,12,12,12,12,12,12,12,12,12,12,12,12,12,12,12,12,12,12,12,12,12,12,12,12,12,12,12,12,12,12,12,12,12,12,12,12,12,12,12,12,12,12,12,12,12,12,12,12,12,12,12,12,12,12,12,12,12,12,12,12,12,15,7,15,15,14,14,14,14,6,2,2,14,14,6,2,2,1,13,13,13,13,13,13,5,5,5,7,7,13,12,12,12,12,12,12,12,12,12,12,12,12,12,12,12,12,12,12,12,12,12,12,12,12,12,12,12,12,12,12,12,12,12,12,12,12,12,12,12,12,12,12,12,12,12,12,12,12,12,12,12,12,12,12,12,12,12,12,12,12,12,12,12,12,12,12,12,12,12,12,12,12,12,12,12,12,12,12,12,12,12,12,12,12,12,12,12,12,12,12,12,12,12,12,12,12,12,12,6,7,15,15,14,14,14,14,6,15,2,2,14,14,14,13,14,2,1,13,13,13,13,13,5,5,7,7,7,7,6,12,7,12,12,12,12,12,12,12,12,12,12,12,12,12,12,12,12,12,12,12,12,12,12,12,12,12,12,12,12,12,12,12,12,12,12,12,12,12,12,12,12,12,12,12,12,12,12,12,12,12,12,12,12,12,12,12,12,12,12,12,12,12,12,12,12,12,12,12,12,12,12,12,12,12,12,12,12,12,12,12,12,12,12,12,12,12,12,12,12,12,12,12,12,12,12,7,7,15,14,14,14,14,14,6,6,12,7,2,14,14,14,14,14,14,2,2,13,14,14,14,2,7,7,7,6,7,7,6,12,12,12,12,12,12,12,12,12,12,12,12,12,12,12,12,12,12,12,12,12,12,12,12,12,12,12,12,12,12,12,12,12,12,12,12,12,12,12,12,12,12,12,12,12,12,12,12,12,12,12,12,12,12,12,12,12,12,12,12,12,12,12,12,12,12,12,12,12,12,12,12,12,12,12,12,12,12,12,12,12,12,12,12,12,12,12,12,12,12,12,12,12,15,7,15,15,14,14,14,14,14,15,12,6,6,6,2,14,14,14,14,2,14,14,14,14,13,14,14,6,7,7,7,7,13,6,12,12,12,12,12,12,12,12,12,12,12,12,12,12,12,12,12,12,12,12,12,12,12,12,12,12,12,12,12,12,12,12,12,12,12,12,12,12,12,12,12,12,12,12,12,12,12,12,12,12,12,12,12,12,12,12,12,12,12,12,12,12,12,12,12,12,12,12,12,12,12,12,12,12,12,12,12,12,12,12,12,12,12,12,12,12,12,12,12,12,12,12,12,15,7,15,15,14,14,14,14,14,6,12,12,12,6,12,13,2,14,14,13,14,14,14,15,15,15,15,13,6,7,7,7,7,7,12,12,12,12,12,12,12,12,12,12,12,12,12,12,12,12,12,12,12,12,12,12,12,12,12,12,12,12,12,12,12,12,12,12,12,12,12,12,12,12,12,12,12,12,12,12,12,12,12,12,12,12,12,12,12,12,12,12,12,12,12,12,12,12,12,12,12,12,12,12,12,12,12,12,12,12,12,12,12,12,12,12,12,12,12,12,12,12,12,12,12,12,12,15,15,15,14,14,14,14,14,14,6,12,12,12,12,12,12,13,2,15,15,14,13,15,15,15,15,15,15,13,6,6,7,7,7,6,12,12,12,12,12,12,12,12,12,12,12,12,12,12,12,12,12,12,12,12,12,12,12,12,12,12,12,12,12,12,12,12,12,12,12,12,12,12,12,12,12,12,12,12,12,12,12,12,12,12,12,12,12,12,12,12,12,12,12,12,12,12,12,12,12,12,12,12,12,12,12,12,12,12,12,12,12,12,12,12,12,12,12,12,12,12,12,12,12,12,12,12,12,15,14,14,14,14,14,14,14,6,12,12,12,12,12,12,7,13,13,5,15,15,15,15,15,15,15,15,14,13,13,6,7,6,6,7,12,12,12,12,12,12,12,12,12,12,12,12,12,12,12,12,12,12,12,12,12,12,12,12,12,12,12,12,12,12,12,12,12,12,12,12,12,12,12,12,12,12,12,12,12,12,12,12,12,12,12,12,12,12,12,12,12,12,12,12,12,12,12,12,12,12,12,12,12,12,12,12,12,12,12,12,12,12,12,12,12,12,12,12,12,12,12,12,12,12,12,12,15,6,14,14,14,14,14,6,6,15,15,15,6,12,12,7,13,12,12,13,13,15,15,15,15,15,15,15,14,13,13,13,7,12,12,12,12,12,12,12,12,12,12,12,12,12,12,12,12,12,12,12,12,12,12,12,12,12,12,12,12,12,12,12,12,12,12,12,12,12,12,12,12,12,12,12,12,12,12,12,12,12,12,12,12,12,12,12,12,12,12,12,12,12,12,12,12,12,12,12,12,12,12,12,12,12,12,12,12,12,12,12,12,12,12,12,12,12,12,12,12,12,12,12,12,12,12,12,15,14,14,14,14,14,14,14,15,15,15,15,15,15,15,12,12,12,12,13,13,13,15,15,15,15,15,5,14,13,13,13,6,6,12,12,12,12,12,12,12,12,12,12,12,12,12,12,12,12,12,12,12,12,12,12,12,12,12,12,12,12,12,12,12,12,12,12,12,12,12,12,12,12,12,12,12,12,12,12,12,12,12,12,12,12,12,12,12,12,12,12,12,12,12,12,12,12,12,12,12,12,12,12,12,12,12,12,12,12,12,12,12,12,12,12,12,12,12,12,12,12,12,12,12,12,12,12,12,14,14,14,14,14,14,14,14,14,15,15,15,15,15,13,15,7,7,6,14,5,14,15,15,15,13,14,14,6,12,13,13,12,12,6,12,12,12,12,12,12,12,12,12,12,12,12,12,12,12,12,12,12,12,12,12,12,12,12,12,12,12,12,12,12,12,12,12,12,12,12,12,12,12,12,12,12,12,12,12,12,12,12,12,12,12,12,12,12,12,12,12,12,12,12,12,12,12,12,12,12,12,12,12,12,12,12,7,12,6,6,12,12,12,12,12,12,12,12,12,12,12,12,12,12,12,12,12,12,12,14,14,14,14,14,14,14,14,14,14,14,15,15,15,15,13,6,15,13,14,14,13,13,14,14,15,15,13,12,12,12,6,12,12,6,12,12,12,12,12,12,12,12,12,12,12,12,12,12,12,12,12,12,12,12,12,12,12,12,12,12,12,12,12,12,12,12,12,12,12,12,12,12,12,12,12,12,12,12,12,12,12,12,12,12,12,12,12,12,12,12,12,12,12,12,12,12,12,12,12,12,12,12,12,12,12,7,6,12,12,12,12,12,12,12,12,12,12,12,12,12,12,12,12,12,12,12,12,12,14,14,14,14,14,14,14,14,14,14,14,14,14,15,15,15,15,13,15,15,15,15,15,15,15,15,13,13,15,15,15,15,6,6,6,6,12,12,12,12,12,12,12,12,12,12,12,12,12,12,12,12,12,12,12,12,12,12,12,12,12,12,12,12,12,12,12,12,12,12,12,12,12,12,12,12,12,12,12,12,12,12,12,12,12,12,12,12,12,12,12,12,12,12,12,12,12,12,12,12,12,12,12,12,12,6,6,12,12,12,12,12,12,12,12,12,12,12,12,12,12,12,12,12,12,12,12,12,12,12,14,14,2,2,14,14,14,14,14,14,14,14,15,15,13,13,15,15,15,15,15,15,15,5,5,5,15,15,15,15,15,15,6,6,7,12,12,12,12,12,12,12,12,12,12,12,12,12,12,12,12,12,12,12,12,12,12,12,12,12,12,12,12,12,12,12,12,12,12,12,12,12,12,12,12,12,12,12,12,12,12,12,12,12,12,12,12,12,12,12,12,12,12,12,12,12,12,12,12,12,12,12,12,6,12,12,12,12,12,6,12,12,12,12,12,12,12,12,12,12,12,12,12,12,12,12,12,12,12,12,12,2,2,2,14,14,14,14,14,14,13,13,13,13,13,7,15,7,15,15,13,13,13,13,13,15,15,15,15,15,12,7,7,6,12,12,12,12,12,12,12,12,12,12,12,12,12,12,12,12,12,12,12,12,12,12,12,12,12,12,12,12,12,12,12,12,12,12,12,12,12,12,12,12,12,12,12,12,12,12,12,12,12,12,12,12,12,12,12,12,12,12,12,12,12,12,12,12,12,12,12,12,12,12,12,12,12,6,7,7,12,12,12,12,12,12,12,12,12,12,12,12,12,12,12,12,12,12,12,12,2,2,2,2,2,2,14,5,13,13,13,13,7,13,13,13,7,13,13,13,13,13,13,5,15,15,15,15,15,6,7,7,6,7,6,6,12,12,12,12,12,12,12,12,12,12,12,12,12,12,12,12,12,12,12,12,12,12,12,12,12,12,12,12,12,12,12,12,12,12,12,12,12,12,12,12,12,12,12,12,12,12,12,12,12,12,12,12,12,12,12,12,12,12,12,12,12,12,12,12,12,12,12,12,12,12,12,7,7,7,7,12,12,12,12,12,12,12,12,12,12,12,12,12,12,12,12,12,12,12,13,13,2,2,2,5,13,13,13,13,6,13,13,13,6,13,13,13,13,13,13,13,5,15,15,15,15,12,6,6,6,7,7,6,6,6,12,12,12,12,12,12,12,12,12,12,12,12,12,12,12,12,12,12,12,12,12,12,12,12,12,12,12,12,12,12,12,12,12,12,12,12,12,12,12,12,12,12,12,12,12,12,12,12,12,12,12,12,12,12,12,12,12,12,12,12,12,12,12,12,12,12,12,12,12,12,12,6,7,7,12,12,12,12,12,12,12,12,12,12,12,12,12,12,12,12,12,12,12,12,5,2,5,5,13,13,13,5,6,13,13,5,6,5,5,13,13,13,13,13,5,15,15,15,15,15,12,12,6,6,6,7,7,7,6,6,6,6,12,12,12,12,12,12,12,12,12,12,12,12,12,12,12,12,12,12,12,12,12,12,12,12,12,12,12,12,12,12,12,12,12,12,12,12,12,12,12,12,12,12,12,12,12,12,12,12,12,12,12,12,12,12,12,12,12,12,12,12,12,12,12,12,12,12,12,12,12,6,6,7,7,6,12,12,12,12,12,12,12,12,12,12,12,12,12,12,12,12,12,13,5,5,13,5,5,5,6,5,5,5,13,6,5,5,5,5,13,13,5,14,15,15,15,15,12,12,12,12,12,6,6,7,7,7,6,6,6,6,12,12,12,12,12,12,12,12,12,12,12,12,12,12,12,12,12,12,12,12,12,12,12,12,12,12,12,12,12,12,12,12,12,12,12,12,12,12,12,12,12,12,12,12,12,12,12,12,12,12,12,12,12,12,12,12,12,12,12,12,12,12,12,12,12,12,12,12,12,12,12,7,7,12,12,12,12,12,12,12,12,12,12,12,12,12,12,12,12,12,13,5,5,5,5,6,5,13,13,5,15,6,5,5,5,5,5,5,5,2,15,15,15,15,15,12,12,12,12,12,12,6,6,6,6,7,6,6,6,12,12,12,12,12,12,12,12,12,12,12,12,12,12,12,12,12,12,12,12,12,12,12,12,12,12,12,12,12,12,12,12,12,12,12,12,12,12,12,12,12,12,12,12,12,12,12,12,12,12,12,12,12,12,12,12,12,12,12,12,12,12,12,12,12,12,12,12,12,12,6,7,7,6,6,6,12,12,12,12,12,12,12,12,12,12,12,12,12,12,5,5,5,5,6,5,15,15,15,15,15,6,6,6,13,5,5,5,2,15,15,15,15,15,12,12,12,12,12,12,12,12,12,6,6,7,7,7,6,6,6,12,12,12,12,12,12,12,12,12,12,12,12,12,12,12,12,12,12,12,12,12,12,12,12,12,12,12,12,12,12,12,12,12,12,12,12,12,12,12,12,12,12,12,12,12,12,12,12,12,12,12,12,12,12,12,12,12,12,12,12,12,12,12,12,12,12,12,12,12,6,7,7,7,7,7,12,12,12,12,12,12,12,12,12,12,12,12,5,5,5,6,15,15,15,15,15,15,15,15,15,15,6,6,5,5,2,14,15,15,15,15,15,12,12,12,12,12,12,12,12,12,12,6,6,7,7,7,6,6,6,12,12,12,12,12,12,12,12,12,12,12,12,12,12,12,12,12,12,12,12,12,12,12,12,12,12,12,12,12,12,12,12,12,12,12,12,12,12,7,7,7,7,7,6,6,12,12,12,12,12,12,12,12,12,12,12,12,12,12,12,12,12,12,12,12,12,12,12,12,12,12,6,7,7,7,12,12,12,12,12,12,12,12,12,12,12,5,6,15,15,15,15,15,15,15,15,14,6,15,15,15,6,13,14,14,15,15,15,15,15,12,12,12,12,12,12,12,12,12,12,12,6,6,6,7,7,7,6,6,6,12,12,12,12,12,12,12,12,12,12,12,12,12,12,12,12,12,12,12,12,12,12,12,12,12,12,12,12,12,12,12,12,12,12,7,7,7,7,7,7,7,7,6,6,12,12,12,12,12,12,12,12,12,12,12,12,12,12,12,12,12,12,12,12,12,12,12,12,12,12,6,6,7,7,7,6,12,12,12,12,12,12,12,12,13,15,15,15,6,15,15,15,15,15,15,14,6,15,15,15,14,12,2,14,15,15,15,15,12,12,12,12,12,12,12,12,12,12,12,12,12,6,6,6,7,7,7,6,6,6,6,6,12,12,12,12,12,12,12,12,12,12,12,12,12,12,12,12,12,12,12,12,12,12,12,12,12,12,12,12,6,7,7,7,7,7,7,7,7,7,7,7,6,6,6,6,12,12,12,12,12,12,12,12,12,12,12,12,12,12,12,12,12,12,12,12,12,12,12,12,12,6,7,7,7,12,12,12,12,12,12,12,6,15,15,14,15,15,15,15,15,15,15,15,14,15,15,15,14,12,12,14,15,15,15,15,15,12,12,12,12,12,12,12,12,12,12,12,12,12,12,6,6,6,7,7,7,6,7,6,6,12,12,12,12,12,12,12,12,12,12,12,12,12,12,12,12,12,12,12,12,12,12,12,12,12,12,6,7,7,7,7,7,7,7,7,7,7,7,7,7,6,6,6,6,12,12,12,12,12,12,12,12,12,12,12,12,12,12,12,12,12,12,12,12,12,12,12,12,12,12,12,6,7,7,12,12,12,12,12,6,15,15,14,15,15,15,15,15,15,15,15,14,15,15,15,15,2,12,2,15,15,15,15,15,12,12,12,12,12,12,12,12,12,12,12,12,12,12,12,12,6,6,6,7,7,7,7,6,6,6,12,12,12,12,12,12,12,12,12,12,12,12,12,12,12,12,12,12,12,12,12,12,12,6,7,7,7,7,7,7,7,7,7,7,7,7,7,7,7,6,6,6,12,12,12,12,12,12,12,12,12,12,12,12,12,12,12,12,12,12,12,12,12,12,12,12,12,12,12,12,12,7,7,7,12,12,12,12,15,15,15,15,15,15,15,15,15,15,15,15,15,15,15,2,5,5,1,14,14,15,15,15,15,12,12,12,12,12,12,12,12,12,12,12,12,12,12,12,12,12,12,6,6,6,6,7,6,12,12,12,12,12,12,12,12,12,12,12,12,12,12,12,12,12,12,12,12,12,12,12,6,6,7,7,7,7,7,7,7,7,7,7,7,7,7,7,7,7,7,6,6,12,12,12,12,12,12,12,12,12,12,12,12,12,12,12,12,12,12,12,12,12,12,12,12,12,12,12,12,12,6,7,7,6,12,12,6,15,15,15,15,15,15,15,15,15,15,15,15,15,15,5,13,13,1,1,14,15,15,15,15,12,12,12,12,12,12,12,12,12,12,12,12,12,12,12,12,12,12,12,12,12,6,7,7,6,6,12,12,12,12,12,12,12,12,12,12,12,12,12,12,12,12,12,12,12,12,12,6,6,7,7,7,7,7,7,7,7,7,7,7,7,7,7,7,7,7,6,12,12,12,12,12,12,12,12,12,12,12,12,12,12,12,12,12,12,12,12,12,12,12,12,12,12,12,12,12,12,12,12,6,6,7,7,12,15,15,15,15,15,15,15,15,15,15,15,15,15,14,13,13,13,1,1,2,14,15,15,15,15,12,12,12,12,12,12,12,12,12,12,12,12,12,12,12,12,12,12,12,12,12,12,7,7,7,12,12,12,12,12,12,12,12,12,12,12,12,12,12,12,12,12,12,12,12,12,6,7,7,7,7,7,7,7,7,7,7,7,7,7,7,7,7,7,7,6,6,12,12,12,12,12,12,12,12,12,12,12,12,12,12,12,12,12,12,12,12,12,12,12,12,12,12,12,12,12,12,12,12,12,7,7,7,15,15,15,15,15,15,15,15,15,15,15,15,14,13,13,13,13,1,1,5,6,14,15,15,15,12,12,12,12,12,12,12,12,12,12,12,12,12,12,12,12,12,12,12,12,12,12,12,12,12,12,12,12,12,12,12,12,12,12,12,12,12,12,12,12,12,12,12,12,12,6,6,7,7,7,7,7,7,7,7,7,7,7,7,7,7,7,7,7,7,6,6,6,12,12,12,12,12,12,12,12,12,12,12,12,12,12,12,12,12,12,12,12,12,12,12,12,12,12,12,12,12,12,12,12,12,12,12,15,15,15,15,15,15,15,15,15,15,15,14,14,13,13,13,1,1,1,1,6,7,6,15,15,12,12,12,12,12,12,12,12,12,12,12,12,12,12,12,12,12,12,12,12,12,12,12,12,12,12,12,12,12,12,12,12,12,12,12,12,12,12,12,12,12,12,12,6,6,7,6,6,7,7,7,7,7,7,7,7,7,7,7,7,7,7,7,7,7,7,6,6,12,12,12,12,12,12,12,12,12,12,12,12,12,12,12,12,12,12,12,12,12,12,12,12,12,12,12,12,12,12,12,12,12,12,13,6,15,15,15,15,15,14,15,15,15,15,14,13,13,13,1,1,1,1,13,13,3,13,6,7,6,7,7,12,12,12,12,12,12,12,12,12,12,12,12,12,12,12,12,12,12,12,12,12,12,12,12,12,12,12,12,12,12,12,12,12,12,12,12,12,12,6,7,7,7,7,7,6,6,7,7,7,7,7,7,7,7,7,7,7,7,7,7,7,7,7,6,6,6,12,12,12,12,12,12,12,12,12,12,12,12,12,12,12,12,12,12,12,12,12,12,12,12,12,12,12,12,12,12,12,12,1,13,13,6,15,15,15,15,15,15,15,15,14,13,13,13,13,1,1,1,15,6,5,3,1,1,1,1,1,1,6,6,12,12,12,12,12,12,12,12,12,12,12,12,12,12,12,12,12,12,12,12,12,12,12,12,12,12,12,12,12,12,12,12,12,12,12,7,7,7,7,7,7,7,7,6,6,7,7,7,7,7,7,7,7,7,7,7,7,7,7,7,7,6,6,6,12,12,12,12,12,12,12,12,12,12,12,12,12,12,12,12,12,12,12,12,12,12,12,12,12,12,12,12,12,12,12,12,1,13,13,1,14,6,15,15,15,15,15,14,13,13,13,13,1,1,1,1,15,5,5,5,3,1,1,1,1,1,1,5,7,12,12,12,12,12,12,12,12,12,12,12,12,12,12,12,12,12,12,12,12,12,12,12,12,12,12,12,12,12,12,12,12,12,6,7,7,7,7,7,7,7,7,6,6,7,7,7,7,7,7,7,7,7,7,7,7,7,6,7,7,7,6,6,12,12,12,12,12,12,12,12,12,12,12,12,12,12,12,12,12,12,12,12,12,12,12,12,12,12,12,12,12,12,12,12,12,1,13,13,13,5,14,1,1,13,1,13,1,1,13,1,1,1,1,15,5,5,5,5,5,3,1,1,1,1,1,3,7,12,12,12,12,12,12,12,12,12,12,12,12,12,12,12,12,12,12,12,12,12,12,12,12,12,12,12,12,12,12,12,6,6,6,6,6,7,7,7,7,7,7,6,6,6,7,7,7,7,7,7,7,7,7,7,7,7,7,7,6,6,6,6,12,12,12,12,12,12,12,12,12,12,12,12,12,12,12,12,12,12,12,12,12,12,12,12,12,12,12,12,12,12,12,12,7,3,1,13,13,13,3,13,13,13,1,13,13,3,1,1,1,1,15,5,5,5,5,5,5,5,3,1,1,1,1,1,1,6,12,12,12,12,12,12,12,12,12,12,12,12,12,12,12,12,12,12,12,12,12,12,12,12,12,12,12,12,12,6,6,7,7,7,7,6,6,6,6,6,6,6,7,7,7,7,7,7,7,7,7,7,7,7,7,7,7,6,7,6,6,6,12,12,12,12,12,12,12,12,12,12,12,12,12,12,12,12,12,12,12,12,12,12,12,12,12,12,12,12,12,12,12,7,3,3,1,1,1,1,3,13,13,13,3,13,13,3,1,1,1,14,5,5,5,5,5,5,5,5,5,3,1,1,1,1,1,6,12,12,12,12,12,12,12,12,12,12,12,12,12,12,12,12,12,12,12,12,12,12,12,12,12,12,12,12,12,6,6,6,7,7,7,7,7,7,7,7,7,6,6,6,7,7,7,7,7,7,7,7,7,7,7,7,7,7,7,7,6,12,12,12,12,12,12,12,12,12,12,12,12,12,12,12,12,12,12,12,12,12,12,12,12,12,12,12,12,12,12,7,6,3,3,3,1,1,1,1,3,1,13,13,3,13,1,3,1,1,14,5,5,5,5,5,5,5,5,5,5,3,3,1,1,1,1,7,13,12,12,12,12,12,12,12,12,12,12,12,12,12,12,12,12,12,12,12,12,12,12,12,12,12,12,12,6,6,6,7,7,7,7,7,7,7,7,7,7,7,7,6,6,7,7,7,7,7,7,7,7,7,7,7,7,7,7,7,6,6,12,12,12,12,12,12,12,12,12,12,12,12,12,12,12,12,12,12,12,12,12,12,12,12,12,12,12,12,6,3,3,3,3,5,5,5,1,1,1,3,13,13,3,1,3,13,13,14,5,5,5,5,5,5,5,5,5,5,5,5,3,3,1,1,1,1,7,12,12,12,12,12,12,12,12,12,12,12,12,12,12,12,12,12,12,12,12,12,12,12,6,6,6,6,6,6,7,7,7,7,7,7,7,7,7,7,7,7,7,7,7,7,7,7,6,6,6,6,6,6,6,7,7,7,7,7,6,6,12,7,12,12,12,12,12,12,12,12,12,12,12,12,12,12,12,12,12,12,12,12,12,12,12,12,6,6,3,3,3,3,5,5,5,5,5,5,1,13,1,1,1,3,3,13,1,5,5,5,5,5,5,5,5,5,5,5,5,5,3,3,1,1,1,1,7,13,12,12,12,12,12,12,12,12,12,12,12,12,12,12,12,12,12,12,12,12,12,6,7,7,7,7,7,7,7,7,7,7,7,7,7,7,7,7,7,7,7,7,7,7,7,7,7,7,7,7,7,7,7,6,7,7,7,7,7,7,7,7,7,7,7,7,7,12,12,12,12,12,12,12,12,12,12,12,12,12,12,12,12,12,12,7,6,3,3,3,3,5,5,5,5,5,5,5,13,1,13,13,1,13,13,13,13,5,5,5,5,5,5,5,5,5,13,13,13,13,3,3,1,1,1,1,6,13,12,12,12,12,12,12,12,12,12,12,12,12,12,12,12,12,12,12,12,12,6,6,7,7,7,7,7,6,7,7,7,7,7,7,7,7,7,7,7,7,7,7,7,7,7,7,7,7,7,7,7,7,7,7,7,7,7,7,7,7,7,7,7,7,7,7,7,7,6,6,12,12,12,12,12,12,12,12,12,12,12,12,12,12,12,6,3,3,3,3,5,5,5,5,5,5,5,5,13,13,13,13,1,13,13,13,13,3,3,5,5,5,5,5,13,13,14,14,14,2,3,3,1,1,1,3,7,13,12,12,12,12,12,12,12,12,12,12,12,12,12,12,12,12,12,12,12,12,6,6,7,7,7,7,7,7,7,7,7,7,7,7,7,7,7,7,7,7,7,7,7,7,7,7,7,7,7,7,7,7,7,7,7,7,7,7,7,7,7,7,7,7,7,7,7,7,6,6,6,12,12,12,12,12,12,12,12,12,12,12,12,12,12,7,3,3,3,3,15,15,5,5,5,5,5,5,13,13,13,13,1,1,13,3,13,3,3,5,5,5,5,13,15,15,15,14,14,2,3,1,1,3,3,7,13,1,12,12,12,12,12,12,12,12,12,12,12,12,12,12,12,12,12,12,6,6,6,7,7,7,7,7,7,7,7,7,7,7,7,7,7,7,7,7,7,7,7,7,7,7,7,7,7,7,7,7,7,7,7,7,7,7,7,7,7,7,7,7,7,7,7,7,7,7,6,6,6,12,12,12,12,12,12,12,12,12,12,12,12,12,12,7,3,3,3,5,5,15,15,15,5,5,5,1,13,13,13,13,5,1,13,13,13,13,5,5,5,13,13,15,15,15,15,15,14,2,3,3,3,7,7,1,1,12,12,12,12,12,12,12,12,12,12,12,12,12,12,12,12,12,12,12,6,6,7,7,7,7,7,7,7,7,7,7,7,7,7,7,7,7,7,7,7,7,7,7,7,7,7,7,7,7,7,7,7,7,7,7,7,7,7,7,7,7,7,7,7,7,7,7,7,7,6,6,12,12,12,12,12,12,12,12,12,12,12,12,12,12,13,7,3,3,3,5,13,15,15,15,15,15,6,1,13,13,13,13,13,1,13,13,13,13,5,5,15,15,15,15,15,15,15,15,14,2,3,3,6,6,13,13,13,7,12,12,12,12,12,12,12,12,12,12,12,12,12,12,12,12,12,12,6,7,7,7,7,7,7,7,7,7,7,7,7,7,7,7,7,7,7,7,7,7,7,7,7,7,7,7,7,7,7,7,7,7,6,7,7,7,7,7,7,7,7,7,7,7,7,7,7,7,6,12,12,12,12,12,12,12,12,12,12,12,12,12,12,12,13,6,5,3,3,14,15,15,15,15,15,15,15,1,13,13,13,1,13,5,13,13,13,13,1,15,15,15,15,15,15,15,15,15,14,7,7,7,6,13,13,13,7,7,7,12,12,12,12,12,12,12,12,12,12,12,12,12,12,12,12,12,7,7,7,7,7,7,7,7,7,7,7,7,7,7,7,7,7,7,7,7,7,7,7,7,7,7,7,7,7,7,7,7,7,7,6,6,7,7,7,7,7,7,7,7,7,6,6,12,12,12,12,12,12,12,12,12,12,12,12,12,12,12,12,12,12,12,13,7,6,5,5,14,15,15,15,15,15,15,15,13,13,13,13,1,5,5,13,13,13,13,14,15,15,15,15,15,15,15,15,14,14,7,13,13,13,13,12,12,7,12,7,6,7,12,12,12,12,12,12,12,12,12,12,12,12,12,12,6,7,7,7,7,7,7,7,7,7,7,7,7,7,7,7,7,7,7,7,7,7,7,7,7,7,7,7,7,7,7,7,7,7,7,7,6,6,7,7,7,7,7,7,7,7,7,7,7,7,12,12,12,12,12,12,12,12,12,12,12,12,12,12,12,12,12,13,13,6,6,14,14,15,15,15,15,15,15,15,13,13,13,13,1,5,5,13,13,13,2,14,15,15,15,15,15,15,15,15,14,7,5,13,13,1,12,12,12,12,12,12,6,7,7,7,6,12,12,12,12,12,12,12,12,7,7,12,6,7,7,7,7,7,7,7,7,7,7,7,7,7,7,7,7,7,7,7,7,7,7,7,7,7,7,7,7,7,7,7,7,7,7,7,7,7,7,7,7,7,7,7,7,7,7,7,7,7,12,12,12,12,12,12,12,12,12,12,12,12,12,12,12,12,13,13,13,6,7,14,14,15,15,15,15,15,15,15,13,13,13,13,1,2,5,5,2,1,2,14,15,15,15,15,15,15,15,14,7,13,13,1,3,1,12,12,12,12,12,12,12,12,6,7,7,6,12,12,12,12,12,12,7,7,7,12,6,7,7,7,7,7,7,7,7,7,7,7,7,7,7,7,7,7,7,7,7,7,7,7,7,7,7,7,7,7,7,7,7,7,7,7,7,7,7,7,7,7,7,7,7,7,7,7,7,7,7,12,12,12,12,12,12,12,12,12,12,12,12,12,12,12,13,13,13,13,6,6,14,15,15,15,15,15,15,15,15,15,15,15,14,2,2,5,3,5,2,14,15,15,15,15,15,15,14,6,13,1,1,1,3,5,12,12,12,12,12,12,12,12,12,12,6,7,6,7,6,12,12,12,7,7,7,6,7,7,7,7,7,7,7,7,7,7,7,7,7,7,7,7,7,7,7,7,7,7,7,7,7,7,7,7,7,7,7,7,7,7,7,7,7,7,7,7,7,7,7,7,7,7,7,7,7,7,7,12,12,12,12,12,12,12,12,12,12,12,12,12,12,12,13,13,13,13,1,6,14,15,15,15,15,15,15,15,15,15,15,15,14,2,2,5,3,5,2,14,15,15,15,15,15,15,7,7,1,1,1,1,13,13,1,12,12,12,12,12,12,12,12,12,12,12,6,6,6,6,6,12,7,7,7,6,7,7,7,7,7,7,7,7,7,7,7,7,7,7,7,7,7,7,7,7,7,7,7,7,7,7,7,7,7,7,7,7,7,7,7,7,7,7,7,7,7,7,7,7,7,7,7,7,7,7,7,7,12,12,12,12,12,12,12,12,12,12,12,12,12,12,12,13,13,13,13,6,7,6,15,15,15,15,15,15,15,15,15,6,14,14,2,2,3,2,2,14,15,15,15,15,5,6,1,1,1,1,1,13,13,13,1,12,12,12,12,12,12,12,12,12,12,12,12,12,6,6,6,6,7,7,7,6,7,7,7,7,7,7,7,7,7,7,7,7,7,7,7,7,7,7,7,7,7,7,7,7,7,7,7,7,7,7,7,7,7,7,7,7,7,7,7,7,7,7,7,7,7,7,7,7,7,7,7,7,7,12,12,12,12,12,12,12,12,12,12,12,12,12,12,13,1,13,13,1,7,7,15,15,15,15,15,15,15,15,15,6,14,2,2,3,3,3,2,14,14,15,15,6,6,6,1,1,1,13,13,13,13,3,1,12,12,12,12,12,12,12,12,12,12,12,12,12,12,12,6,6,7,7,7,6,7,7,7,7,7,7,7,7,7,7,7,7,7,7,7,7,7,7,7,7,7,7,7,7,7,7,7,7,7,7,7,7,7,7,7,7,7,7,7,7,7,7,7,7,7,7,7,7,7,7,7,7,7,12,12,12,12,12,12,12,12,12,12,12,12,12,12,13,13,13,1,13,6,7,6,15,15,15,15,15,15,15,15,14,14,2,2,3,3,3,2,14,14,13,6,7,1,1,1,1,13,13,13,13,3,1,12,12,12,12,12,12,12,12,12,12,12,12,12,12,12,12,12,6,7,7,7,7,7,7,7,7,7,7,7,7,7,7,7,7,7,7,7,7,7,7,7,7,7,7,7,7,7,7,7,7,7,7,6,6,6,6,7,7,7,7,7,7,7,7,7,7,7,7,7,7,7,7,7,7,7,7,12,12,12,12,12,12,12,12,12,12,12,12,12,13,13,13,13,1,13,1,6,6,15,15,15,15,15,15,6,14,14,2,5,3,13,3,5,14,1,6,6,1,1,1,1,1,13,13,13,5,5,5,12,12,12,12,12,12,12,12,12,12,12,12,12,12,12,12,12,6,7,7,7,7,7,7,7,7,7,7,7,7,7,7,7,7,7,7,7,7,7,7,7,7,7,7,7,7,7,7,7,7,7,7,7,6,6,6,6,7,7,7,7,7,7,9,9,7,7,7,7,7,7,7,7,7,7,7,12,12,12,12,12,12,12,12,12,12,12,12,12,12,12,13,1,13,1,13,1,6,7,15,15,15,15,15,14,14,14,1,13,13,12,13,13,1,6,7,3,1,1,1,13,13,13,13,1,5,5,5,12,12,12,12,12,12,12,12,12,12,12,6,6,12,12,12,12,7,7,7,7,7,7,7,7,7,7,7,7,7,7,7,7,7,7,7,7,7,7,7,7,7,7,7,7,7,7,7,7,7,7,7,7,6,6,6,6,7,7,7,7,7,10,10,10,9,9,9,9,9,9,9,9,9,9,9,7,12,12,12,12,12,12,12,12,12,12,12,12,12,13,13,13,13,13,1,1,13,13,6,1,1,1,6,6,14,13,13,3,12,12,3,3,13,3,1,1,1,1,13,13,13,13,3,5,5,5,3,12,12,12,12,12,12,12,12,12,12,12,6,6,6,7,12,12,7,7,7,7,7,7,7,7,7,7,6,7,7,7,7,7,7,7,7,7,7,7,7,7,7,7,7,7,7,7,7,7,7,7,7,6,6,6,6,6,7,7,7,7,7,10,10,10,10,10,10,10,10,10,10,10,10,10,10,9,9,9,9,9,9,9,9,9,9,9,9,9,12,13,13,1,13,1,13,1,13,5,13,13,13,13,13,13,13,1,1,12,12,12,3,3,3,3,1,5,3,13,1,13,1,3,3,3,1,1,1,12,12,12,12,12,12,12,12,12,12,6,6,7,7,7,7,7,7,7,7,7,7,7,7,7,7,7,6,7,7,7,7,7,7,7,7,7,7,7,7,7,7,7,7,7,7,7,7,7,7,7,7,6,6,6,6,6,6,6,7,7,10,10,10,10,10,10,10,10,10,10,10,10,10,10,10,10,10,10,10,10,10,10,10,10,10,10,10,10,12,13,13,13,13,13,1,13,1,1,1,1,13,1,1,1,1,1,1,12,12,12,12,3,3,1,3,1,13,1,13,1,3,3,3,3,1,1,1,12,12,12,12,12,12,12,12,12,12,6,7,7,7,7,7,7,7,7,7,7,7,7,7,7,7,7,6,7,7,7,7,7,7,7,7,7,7,7,7,7,7,7,7,7,7,7,7,7,7,7,7,6,6,6,6,6,6,6,7,10,10,10,10,10,10,10,10,10,10,10,10,10,10,10,10,10,10,10,10,10,10,10,10,10,10,10,10,10,13,13,1,13,13,1,13,1,13,1,13,1,1,1,1,1,1,1,12,12,12,12,12,3,3,1,3,13,1,13,1,3,3,3,1,1,1,1,1,12,12,12,12,12,12,12,12,12,12,6,6,7,7,7,7,7,7,7,7,7,7,7,7,7,7,7,6,7,7,7,7,7,7,7,7,7,7,7,7,7,7,7,7,7,7,7,7,7,7,7,7,7,6,6,6,6,6,6,6,6,7,7,7,7,9,10,10,10,10,10,10,10,10,10,10,10,10,10,10,10,10,10,10,10,10,10,10,10,13,13,1,1,13,13,1,13,1,1,1,1,1,1,1,1,1,12,12,12,12,12,3,3,1,1,13,13,1,1,3,3,3,1,1,1,1,1,12,12,12,12,12,12,12,12,12,12,12,6,7,7,7,7,7,7,7,7,7,7,7,7,7,7,7,7,7,7,7,7,7,7,7,7,6,7,7,7,7,6,7,7,7,7,7,7,7,7,7,7,7,7,7,7,6,6,6,6,6,6,7,7,7,7,7,9,9,9,9,9,9,9,9,9,9,10,10,10,10,10,10,10,10,10,10,10,10,1,1,13,1,1,1,1,13,3,1,13,1,1,1,1,1,1,1,12,12,12,12,12,3,3,3,13,1,1,1,1,3,3,3,3,3,1,1,12,12,12,12,12,12,12,12,12,12,12,12,6,7,7,7,7,7,7,7,7,7,7,7,7,7,7,7,7,7,7,7,7,7,7,7,7,6,6,7,6,6,6,6,6,6,6,6,6,7,7,7,7,7,7,7,7,7,6,6,6,6,6,7,7,7,7,7,7,9,9,9,9,9,9,9,9,9,9,9,9,9,9,9,9,9,9,9,9,9,1,1,13,13,3,3,1,1,3,1,1,1,13,1,1,1,1,1,12,12,12,12,12,3,3,3,1,1,13,13,1,1,3,3,3,3,3,1,12,12,12,12,12,12,12,12,12,12,12,12,6,7,7,7,7,7,7,6,6,7,7,7,7,7,7,7,7,7,7,7,7,7,7,7,6,6,6,6,6,6,6,6,6,6,6,7,7,7,7,7,7,7,7,7,7,7,7,7,7,6,6,6,7,7,7,7,7,7,9,9,9,9,6,9,9,9,9,9,9,6,9,9,9,9,9,9,9,9,1,1,13,13,1,3,1,1,1,3,1,1,1,1,1,3,12,12,12,12,12,12,12,3,3,3,1,1,1,1,13,1,1,3,3,3,3,5,12,12,12,12,12,12,12,12,12,12,12,12,6,7,7,7,7,6,6,6,6,7,7,7,7,7,7,7,7,7,7,7,7,7,7,7,6,6,6,6,6,6,7,7,7,7,7,7,7,7,7,7,7,7,7,7,7,7,7,7,7,7,6,6,7,7,7,7,7,7,7,9,9,9,6,6,6,6,6,6,6,6,9,9,9,9,9,9,9,1,13,13,1,13,1,1,3,1,1,1,3,3,3,3,3,3,12,12,12,12,12,12,12,12,3,3,3,3,1,1,1,1,1,1,1,3,3,3,12,12,12,12,12,12,12,12,12,12,6,6,6,6,7,7,6,6,6,7,7,7,7,10,7,7,10,10,10,7,7,7,7,7,7,7,7,7,7,7,7,7,7,7,7,7,7,7,7,7,7,7,7,7,7,7,7,7,7,7,7,7,7,6,7,7,7,7,7,7,7,7,14,14,14,14,14,14,14,14,14,14,14,14,9,9,9,9,9,5,13,1,1,13,13,1,3,3,1,1,3,3,3,3,3,3,12,12,12,12,12,12,12,12,3,3,3,3,3,3,3,1,1,1,1,1,3,5,12,12,12,12,12,12,12,12,6,6,7,7,6,6,6,6,6,6,7,7,7,7,7,10,10,10,10,10,10,10,10,10,10,10,7,7,7,7,7,7,7,7,7,7,7,7,7,7,7,7,7,7,7,7,7,7,7,7,7,7,7,7,7,6,7,7,7,7,7,7,7,9,9,9,9,9,9,9,9,9,9,9,9,9,14,14,14,14,14,3,13,1,1,1,13,1,1,3,1,1,1,3,3,3,3,12,12,12,12,12,12,12,12,12,1,3,3,3,3,3,3,3,3,3,1,1,13,12,12,12,12,12,12,12,6,6,7,7,7,6,6,6,7,7,7,7,7,7,7,7,7,10,10,10,10,10,10,10,10,10,10,10,10,10,10,9,7,7,7,7,9,7,7,7,7,7,7,7,7,7,7,7,7,7,7,7,7,7,7,7,7,7,7,7,7,7,7,7,7,9,9,9,9,9,9,9,9,9,9,9,9,9,9,9,9,9,5,13,13,1,1,1,13,13,1,3,3,1,1,1,3,3,3,12,12,12,12,12,12,12,12,12,1,3,13,13,3,3,3,3,3,13,13,13,1,12,3,12,12,12,12,6,6,7,7,6,6,7,7,7,7,7,7,7,7,7,7,7,7,10,10,10,10,10,10,10,10,10,10,10,10,10,10,10,9,7,7,10,10,10,10,10,10,10,10,10,10,10,10,7,7,7,7,7,7,7,7,7,7,7,7,7,7,7,7,7,7,9,9,9,9,9,9,9,9,9,9,9,9,9,9,9,9,9,1,13,13,1,1,1,13,13,1,1,3,3,1,1,1,3,3,12,12,12,12,12,12,12,12,12,1,1,3,13,13,13,13,13,13,13,13,3,1,12,1,12,12,12,12,6,7,7,6,6,7,7,7,7,7,7,7,7,7,7,7,7,7,10,10,10,10,10,10,10,10,10,10,10,10,10,10,10,9,7,7,9,10,10,10,10,10,10,10,10,10,10,10,10,10,10,10,10,10,10,10,10,10,7,7,7,7,7,7,7,7,9,9,9,9,9,9,9,9,9,9,9,9,9,9,9,9,5,13,13,13,1,1,1,1,13,1,1,3,3,3,3,1,3,3,12,12,12,12,12,12,12,12,12,1,1,1,3,3,3,1,5,5,5,5,5,5,3,12,12,12,12,12,7,7,7,6,6,7,7,7,7,7,7,7,7,7,7,7,7,7,10,10,10,10,10,10,10,10,10,10,10,10,10,10,10,9,9,7,9,10,10,10,10,10,10,10,10,10,10,10,10,10,10,10,10,10,10,10,10,10,10,10,10,10,10,10,10,9,9,9,9,9,9,9,9,9,9,9,9,9,9,9,9,9,1,13,13,13,1,1,1,1,13,13,1,1,3,3,3,3,3,3,12,12,12,12,12,12,12,12,12,12,1,1,5,3,3,3,1,1,1,3,3,3,1,12,12,12,12,6,7,7,6,6,7,7,7,7,7,7,7,7,7,7,7,7,14,14,10,10,10,10,10,10,10,10,10,10,10,10,10,10,10,10,9,9,10,10,10,10,10,10,10,10,10,10,10,10,10,10,10,10,10,10,10,10,10,10,10,10,10,10,10,10,10,9,9,9,9,9,9,9,9,9,9,9,9,9,9,9,5,1,13,13,13,13,1,1,1,1,13,13,1,1,3,3,3,3,3,3,12,12,12,12,12,12,12,12,12,12,12,1,1,13,13,13,13,13,13,3,5,13,1,12,12,12,6,6,6,6,6,7,7,7,7,7,7,7,7,7,14,14,14,14,14,6,10,10,10,10,10,10,10,10,10,10,10,10,10,10,10,10,10,9,10,10,10,10,10,10,10,10,10,10,10,10,10,10,10,10,10,10,10,10,10,10,9,10,10,10,10,10,9,9,9,9,9,9,9,9,9,9,9,9,9,9,9,9,9,1,13,13,13,1,3,1,1,1,1,13,1,1,1,3,3,3,3,12,12,12,12,12,12,12,12,12,12,12,12,1,1,5,13,13,1,5,1,1,1,3,1,12,12,12,6,6,7,7,7,7,7,7,7,7,14,14,14,14,6,6,6,6,6,6,10,10,10,10,10,10,10,10,10,10,10,10,10,10,10,10,10,10,10,10,10,10,10,10,10,10,10,10,10,10,10,10,10,10,10,10,10,10,9,10,10,10,10,10,10,10,9,9,9,9,9,9,9,9,9,9,9,9,9,9,9,9,9,1,13,13,13,1,3,1,1,1,3,13,5,1,1,3,3,3,12,12,12,12,12,12,12,12,12,12,12,12,12,12,1,1,13,13,13,1,1,1,1,3,1,3,6,6,6,7,7,7,7,7,10,10,10,9,6,6,6,6,15,15,10,10,10,10,10,10,10,10,10,10,10,10,10,10,10,10,10,10,10,10,10,10,10,10,10,10,10,10,10,10,10,10,10,10,10,10,9,10,10,10,10,9,10,10,10,10,10,10,10,10,9,9,9,9,9,9,9,9,9,9,9,9,9,9,9,9,9,9,1,13,13,1,1,1,1,1,3,13,5,5,1,1,12,12,12,12,12,12,12,12,12,12,12,12,12,12,12,3,1,1,1,3,13,13,13,1,5,3,1,7,7,7,7,10,10,10,10,10,6,6,15,10,10,10,10,10,10,10,10,10,10,10,10,10,10,10,10,10,10,10,10,10,10,10,10,10,10,10,10,10,10,10,10,10,10,10,10,10,10,10,10,10,10,10,10,10,10,9,9,9,10,10,10,10,10,10,10,10,9,9,9,9,9,9,9,9,9,9,9,9,9,9,9,9,9,9,1,13,13,13,1,1,3,5,5,3,5,5,1,12,12,12,12,12,12,12,12,12,12,12,12,12,12,12,12,3,1,1,1,1,1,1,13,7,7,7,7,10,10,10,10,10,10,10,10,10,10,10,10,10,10,10,10,10,10,10,10,10,10,10,10,10,10,10,10,10,10,10,10,10,10,10,10,10,10,10,10,10,10,10,10,10,10,10,10,10,10,10,10,10,9,10,10,10,10,9,9,10,10,10,10,10,10,10,10,10,10,14,14,14,14,14,14,14,14,14,14,14,14,14,14,9,9,9,1,1,13,13,1,3,3,1,1,1,1,1,1,13,13,6,12,12,12,12,12,12,12,12,12,12,12,12,12,12,3,1,1,7,7,7,7,14,10,10,10,10,10,10,10,10,10,10,10,10,10,10,10,10,10,10,10,10,10,10,10,10,10,10,10,10,10,10,10,10,10,10,10,10,10,10,10,10,10,10,10,10,10,10,10,10,10,10,10,10,10,10,10,10,10,10,10,10,10,10,10,10,10,10,10,10,10,10,10,10,14,14,14,5,5,5,3,3,3,3,3,3,3,3,14,14,14,14,5,1,1,13,13,1,3,3,1,1,1,1,1,10,10,10,10,10,10,12,12,12,12,12,12,12,12,12,12,7,7,7,7,14,14,14,10,10,10,10,10,10,10,10,10,10,10,10,10,10,10,10,10,10,10,10,10,10,10,10,10,10,10,10,10,10,10,10,10,10,10,10,10,10,10,10,10,10,10,10,10,10,10,10,10,10,10,10,10,10,10,10,10,10,10,10,10,10,10,10,10,10,10,10,10,10,10,10,10,10,14,10,5,5,5,3,3,3,3,3,3,3,3,3,3,3,3,3,3,1,1,13,13,3,13,1,1,1,1,1,1,10,10,10,10,10,10,10,10,12,12,12,12,12,7,7,7,14,14,9,10,10,10,10,10,10,10,10,10,10,10,10,10,10,10,10,10,10,10,10,10,10,10,10,10,10,10,10,10,10,10,10,10,10,10,10,10,10,10,10,10,10,10,10,10,10,10,10,10,10,10,10,10,10,10,10,10,10,10,10,10,10,10,10,10,10,10,10,10,10,10,10,10,10,10,10,10,10,14,10,5,5,3,3,3,3,3,3,3,3,3,3,3,3,3,3,3,10,1,1,13,13,13,1,1,1,1,1,10,10,10,10,10,10,7,10,10,10,7,7,14,14,14,9,10,10,10,10,10,10,10,10,10,10,10,10,10,10,10,10,10,10,10,10,10,10,10,10,10,10,10,10,10,10,10,10,10,9,9,9,9,9,9,9,9,9,9,9,9,9,9,9,9,9,9,9,9,9,9,9,9,9,9,10,9,9,9,9,10,9,9,9,9,9,10,9,9,10,9,9,10,10,10,10,10,14,10,5,5,5,3,3,3,3,3,3,3,3,3,3,3,3,3,3,10,10,1,1,13,13,13,1,1,1,1,1,1,1,10,10,7,7,7,7,14,14,14,9,10,10,10,10,10,10,10,10,10,10,10,10,10,10,10,10,10,10,10,10,10,10,10,10,10,10,10,10,10,10,10,10,10,10,9,9,9,9,9,9,10,10,10,10,10,10,10,10,10,10,9,9,9,9,10,9,10,10,10,10,9,10,10,10,10,10,10,10,10,10,10,10,10,10,10,10,10,10,10,10,10,10,10,10,10,9,10,5,5,3,3,3,3,3,3,3,3,3,3,3,3,3,3,3,10,10,1,1,1,13,13,1,1,1,1,1,7,7,7,7,14,14,14,9,10,10,10,10,10,10,10,10,10,10,10,10,10,10,10,10,10,10,10,10,10,10,10,10,10,10,10,10,10,10,10,10,10,9,9,9,9,9,9,9,9,9,9,9,10,10,10,10,10,10,10,10,10,10,10,10,10,10,10,10,10,10,10,10,10,10,10,10,10,10,10,10,10,10,10,10,10,10,10,10,10,10,10,10,10,10,10,10,9,10,5,5,5,3,3,3,3,3,3,3,3,3,3,3,3,3,3,3,10,9,1,1,5,13,13,7,7,7,7,7,14,14,9,10,10,10,10,10,10,10,10,10,10,10,10,10,10,10,10,10,10,10,10,10,10,10,10,10,10,10,10,10,10,10,10,10,10,7,10,10,9,7,9,9,9,9,9,9,9,9,9,9,10,10,10,10,10,10,10,10,10,10,10,10,10,10,10,10,10,10,10,10,10,10,10,10,10,10,10,10,10,10,10,10,10,10,10,10,10,10,10,10,10,10,10,9,9,10,5,5,3,3,3,3,3,3,3,3,3,3,3,3,3,3,3,3,10,9,13,7,7,7,7,14,14,14,7,7,10,10,10,10,10,10,10,10,10,10,10,10,10,10,10,10,10,10,10,10,10,10,10,10,10,10,10,10,10,9,10,10,10,10,10,10,9,7,7,9,7,7,9,9,9,9,9,9,9,9,9,9,10,10,10,10,7,7,7,10,10,10,10,10,10,10,10,10,10,10,10,10,10,10,10,10,10,10,9,10,10,9,10,10,10,10,10,10,10,10,10,10,10,10,10,9,10,5,5,5,3,3,3,3,3,3,3,3,3,3,3,3,3,3,3,10,10,9,7,14,14,14,9,9,10,10,10,10,10,10,10,10,10,10,10,10,10,10,10,10,10,10,10,10,10,10,10,10,10,10,10,10,10,10,9,10,10,10,9,10,10,9,9,9,9,7,7,7,7,9,9,9,9,9,9,9,9,9,9,9,10,10,10,10,7,7,7,10,10,10,10,10,10,10,10,10,10,10,10,10,10,10,10,10,10,10,9,9,10,10,10,10,10,10,10,10,10,10,10,10,10,10,9,9,10,5,5,3,3,3,3,3,3,3,3,3,3,3,3,3,3,3,3,10,10,9,9,9,10,15,15,10,10,10,10,10,10,10,10,10,10,10,10,10,10,10,10,10,10,10,10,10,10,10,10,10,10,10,10,10,10,10,10,10,10,10,9,9,9,9,9,9,7,7,7,7,7,7,7,9,9,9,9,9,9,9,9,9,7,10,10,9,7,7,7,7,10,10,10,10,10,10,10,10,10,10,10,10,10,10,10,10,10,10,10,10,10,9,10,10,10,10,10,10,10,10,10,10,10,10,9,10,10,10,10,3,3,3,3,3,3,3,3,3,3,3,5,3,3,3,9,9,9,10,10,10,10,10,10,10,10,10,10,10,10,10,10,10,10,10,10,10,10,10,10,10,10,10,10,10,10,10,10,10,10,10,10,10,9,10,10,10,10,9,9,9,9,7,7,7,7,7,7,7,7,7,12,7,7,7,7,7,7,7,7,7,7,7,7,7,7,7,7,7,9,9,9,9,10,10,10,10,10,10,10,10,10,10,10,10,10,10,10,10,10,10,10,10,10,10,10,10,10,10,10,10,10,9,9,9,9,9,9,9,10,10,10,10,10,3,3,5,5,5,9,9,10,10,10,10,10,10,10,10,10,10,10,10,10,10,10,10,10,10,10,10,10,10,10,10,10,10,10,10,10,10,10,10,10,10,10,10,10,10,9,9,9,10,10,10,9,9,9,9,7,7,9,7,7,7,9,7,7,7,7,12,12,12,12,12,12,12,12,12,7,7,7,7,7,7,7,7,7,7,7,9,9,10,10,10,10,10,10,10,10,10,10,10,10,10,10,10,10,10,10,10,10,10,10,10,10,10,10,10,10,10,10,10,10,10,9,9,9,9,9,9,14,9,9,9,10,10,10,10,10,10,10,10,10,10,10,10,10,10,10,10,10,10,10,10,10,10,10,10,10,10,10,10,10,10,10,10,10,10,10,10,10,10,10,10,9,9,9,9,10,10,10,9,9,9,9,9,9,9,7,7,7,7,7,12,12,7,7,7,7,7,12,12,12,12,12,12,12,7,7,7,12,7,7,7,7,7,7,9,9,9,9,9,10,10,10,10,10,10,10,10,10,10,10,10,10,10,10,10,10,10,10,10,10,10,10,10,9,9,7,7,7,10,10,10,10,9,10,10,10,10,10,10,10,10,10,10,10,10,10,10,10,10,10,10,10,10,10,10,10,10,10,10,10,10,10,10,10,10,10,10,10,10,10,10,10,10,10,10,10,10,9,9,9,9,9,9,10,10,9,9,9,9,9,9,9,7,7,7,7,7,7,7,7,7,7,7,7,7,7,7,7,12,12,12,12,12,7,7,7,7,12,12,7,7,7,7,7,9,9,9,10,10,10,10,10,10,10,10,10,10,10,10,10,10,10,10,10,10,10,10,9,9,7,7,7,7,14,14,9,9,9,10,10,10,10,10,10,10,10,10,10,10,10,10,10,10,10,10,10,10,10,10,10,10,10,10,10,10,10,10,10,10,10,10,10,10,10,10,10,10,10,10,10,10,10,10,9,9,9,9,9,9,9,9,10,9,9,9,9,9,9,7,7,7,7,7,12,12,12,12,12,7,7,7,7,7,7,12,7,7,7,12,12,12,12,7,7,7,7,12,12,12,7,7,7,7,7,9,10,10,10,10,10,10,10,10,10,10,10,10,10,10,10,10,10,7,7,7,7,7,14,14,9,9,9,10,10,10,10,10,10,10,10,10,10,10,10,10,10,10,10,10,10,10,10,10,10,10,10,10,9,10,10,9,10,10,10,10,10,10,10,10,10,10,10,10,10,10,10,10,9,9,9,9,9,9,9,9,9,9,9,9,9,9,9,9,9,7,7,7,7,7,12,12,12,12,12,12,12,7,7,7,7,7,7,7,12,12,12,12,12,12,12,12,7,7,7,12,12,12,12,12,12,12,7,7,7,7,7,7,7,10,10,10,10,10,10,10,10,10,7,7,7,14,14,9,9,10,10,10,10,10,10,10,10,10,10,10,10,10,10,10,10,10,10,10,10,10,10,10,10,10,10,10,10,10,10,10,10,10,10,10,10,10,10,10,10,10,10,10,10,10,10,10,9,9,9,9,9,9,9,9,9,9,9,9,9,9,9,9,9,9,9,7,7,7,7,7,7,12,12,12,12,12,12,12,12,12,12,12,7,7,7,7,12,12,12,12,12,12,12,12,12,7,7,7,7,7,7,7,7,7,7,7,12,7,7,7,7,7,7,7,10,7,7,7,7,14,14,15,10,15,15,10,10,10,10,10,10,10,10,10,10,10,10,10,10,10,10,10,10,10,10,10,10,10,10,10,10,10,10,10,10,9,10,10,10,9,10,10,10,10,10,10,10,10,10,10,9,9,9,9,9,9,9,9,9,9,9,9,9,9,9,9,9,9,9,9,9,7,7,7,7,7,7,7,12,12,12,12,12,12,12,12,12,12,12,12,12,7,7,7,12,12,12,12,12,12,12,12,12,7,7,7,7,12,12,12,12,12,12,7,7,7,12,12,12,7,7,7,7,7,14,15,15,15,10,10,10,10,10,10,10,10,10,10,10,10,10,10,10,10,10,10,10,10,10,10,10,10,10,10,10,10,10,10,10,10,10,10,9,9,10,9,10,10,10,10,10,10,10,10,10,9,9,9,9,9,9,9,9,9,9,9,9,9,9,9,9,9,9,9,9,9,9,7,7,7,7,12,7,12,7,7,12,12,12,12,12,12,12,12,12,12,12,12,7,7,7,12,12,12,12,12,12,12,12,7,7,7,7,7,7,12,12,12,12,12,12,12,12,7,7,12,12,12,12,12,7,7,7,7,7,7,10,10,10,10,10,10,10,10,10,10,10,10,10,10,10,10,10,10,10,10,10,10,10,10,10,10,10,10,10,10,10,10,9,9,9,10,10,10,10,10,10,10,10,10,9,9,9,9,9,9,9,9,9,9,9,9,9,9,9,9,9,9,9,9,9,7,7,7,7,7,7,12,12,12,12,12,12,7,7,12,12,12,12,12,12,12,12,12,12,7,7,7,7,7,12,12,12,12"
 for i=1,#haru do 
		pset(i%128-1,i\128,haru[i])
	end
	memcpy(0x8000,0x6000,0x2000)
end

function draw_haru(_x,_y)
	memcpy(0x0000,0x8000,0x2000)
	sspr(0,0,128,128,-31+(_x or 0),-16+(_y or 0))
	reload(0x0000,0x0000,0x2000)
end

function init_victory()
 hflag=true
	init_menu()
	menu_c=300
	menu_state="victory"
	music(-1)
	vict_c=0
	vict_c1=0
	vict_c2=-96
	victory_state="planet"
	planet_c=0
	vict_score=0
end

function update_victory()
 if victory_state=="planet"then
  planet_c+=1
  if planet_c>500 then
  	if vict_score<dget(24) then
  	 if (planet_c%4==0) sfx(63)
  		vict_score+=dget(24)/300
  		if vict_score>dget(24) then
  			vict_score=dget(24)
  			sfx(52)
				end
			end
  end
 	if btnp"4" or btnp"5" then
 	 if planet_c<500 then
 	 	planet_c=500	 	
   elseif vict_score!=dget(24) then
   	vict_score=dget(24)
   else
 			victory_state="haru"
 			music(56)
 		end
		end
 else
		vict_c+=0.08
		vict_c1=min(vict_c1+0.16,32)
		vict_c2=vict_c2+0.22
		if flr(vict_c)==52 then
  	music(-1,6000)
		end 
		if btnp"4" or btnp"5" then
			sfx(16,3)
			hflag=false
			menu_state="start"
			music(2,2000)
		end
	end
end

function draw_victory()
 cls()
 if victory_state=="planet" then
 	spr(22,-32+64-16,-16-12+max(64,140-planet_c\6),4,3)
 	local str=tostr(vict_score,0x2)
  if planet_c>500 then
  	draw_score(
  		vict_score,
  		-32+64-flr(#str*2.5),
  		-16+84,true)
  	if vict_score==dget(24) and
  	 time()*1.78%3>2 then
  	 spr(240,-32+64-2,-16+104)
			end
  end
 else
 	draw_vic_haru()
 end
end

function draw_vic_haru()
	local _yy=-40
 local _y=mid(_yy,_yy+vict_c,0)
	draw_haru(0,0-_y)
 
 
	rectfill(
		-32,-17,
		95,48-vict_c1-max(0,vict_c2),0)
 rectfill(
 	-32,48+vict_c1+max(0,vict_c2),
 	95,112,0)
 line(95,-17,95,112,0)
 if vict_c>52 then
  
  --[[
  pal(11,7)
  spr(01,-16,-8,
  min((vict_c-52)*4,5),4)
  pal(11,11)
  ]]
  if vict_c%8>4 then
  	spr(229,52,100,5,1)
  end
 end
end



function fade(i)
 for c=0,15 do
  if flr(i+1)>=16 then
   pal(c,0)
  else
   pal(c,fadetable[c+1][flr(i+1)])
  end
 end
end
-->8
function init_console()
 cposy=96
	reset_console()
	cactive=false
end

function reset_console()
	cx,cy=32,36
	cscore=0
	cbull,ccont={},0
	cstar,caster,ctimer={},{},0
	chp,cinv=2,60
end

function start_console()
	cactive=true
	camx,camy=0,12
	reset_console()
	poke(0x5f2c,3)
end

function stop_console()
	cactive=false
	camx,camy=-32,-16
	poke(0x5f2c,0)
end

function move_console()
	if btn(⬆️) then
		cposy-=1
		if cposy<10 then
			cposy=10
			start_console()
		end
	end
	if btn(⬇️) then
		cposy+=1
		if cposy>10 then
			stop_console()
		end
		if cposy>96 then
			star_counter=0
			menu_state="start"
		end
	end
	if cposy>16 then
		if btnp"4" then
			sfx(16,3)
			star_counter=0
			menu_state="start"
		end
	end
end

function draw_console(y)
 --consolebg
 rectfill(22,22+y,41,45+y,6)
 rectfill(23,21+y,40,47+y,6)
 --
 rectfill(24,24+y,39,39+y,0)
 if cactive then
	 for s in all(cstar) do
	  pset(s.x,s.y+y,3)
	 end
	 
	 for b in all(cbull) do
	 	sspr(0,68,3,3,b.x-1,b.y-1+y)
	 end
	 
	 if cinv%10<6 then
	  if chp==2 then
	  	sspr(0,64,3,3,cx,cy+y)
	  end
	 	if chp==1 then
	 		sspr(3,64,3,3,cx,cy+y)
			end
	 end
	 
	 for a in all(caster) do
	 	sspr(3,67,3,5,a.x-1,a.y-2+y)
	 end
	 
	 --score
	 rectfill(24,24+y,26,39+y,1)
	 local _score=sub(tostr(cscore,true),4,6)
	 pb(_score[1],24,24+y)
		pb(_score[2],24,29+y)
		pb(_score[3],24,34+y)
	end
	--console
	rect(23,23+y,40,40+y,4)
	line(23,22+y,40,22+y,7)
	line(23,41+y,40,41+y,6)
	line(23,43+y,40,43+y,6)
	line(22,47+y,24,49+y,4)
	line(39,49+y,41,47+y,4)
	line(24,49+y,39,49+y,4)
	line(24,48+y,39,48+y,13)
	line(23,42+y,40,42+y,13)
	line(22,23+y,22,37+y,7)
	line(41,23+y,41,37+y,7)
	line(26,44+y,26,46+y,13)
	line(29,44+y,29,46+y,13)
	line(42,25+y,42,26+y,6)
	line(42,29+y,42,30+y,6)
	line(42,33+y,42,34+y,cactive and 8 or 5)
	pset(25,45+y,13)
	pset(30,45+y)
	pset(37,45+y)
	pset(22,41+y)
	pset(41,41+y)
	pset(22,46+y)
	pset(41,46+y)
	pset(22,39+y,7)
	pset(41,39+y)
end

function update_console()
 if (cactive==false) return
 --move ship
 
 for a in all(caster) do
 	if abs(a.x-(cx+1))<1 and abs(a.y-(cy+1))<1 and cinv==0 then
 		chp-=1
   cinv=200
		end
 end
 

 if cinv>0 then
 	cinv-=1
 end
 cx+= btn(⬅️) and -0.3 or btn(➡️) and 0.3 or 0
 cx=mid(27,cx,37)
 if chp>0 then
	 if btn(❎) and ccont==0 then
	 	add(cbull,{
	 	 x=cx+1,y=cy+1
	 	})  
	 	ccont=20
	 	cscore=max(cscore-1,0)
	 else
	 	ccont=max(0,ccont-1)
	 end
 end
 for b in all(cbull) do
 	b.y-=0.4
 	if (b.y<24) del(cbull,b)
 	for a in all(caster) do
 		if abs(b.x-a.x)<3 and abs(b.y-a.y)<3 then
 			del(cbull,b)
 			del(caster,a)
			end
		end
 end
 ctimer+=1
 if (ctimer>30000) ctimer=0 
 --stars
 if ctimer%8==0 then
 	add(cstar,{x=27+rnd(10),y=24,spd=rnd()})
  add(cstar,{x=27+rnd(10),y=24,spd=rnd()})
 end
 for s in all(cstar) do
 	s.y+=0.8+s.spd*.2
 	if (s.y>40) del(cstar,s)
 end
 --asteroids
 if ctimer%40==0 then
 	add(caster,{x=flr(cx-2+rnd(4)),y=24})
 end
 for a in all(caster) do
 	a.y+=0.45
 	if (a.y>42) then
 	 del(caster,a)
 	 if chp>0 then
 	 	cscore=min(cscore+1,4095)
   end
 	end
 end

end

function add_console_score()
	
end

function pb(str,...)
	?"\^h\fd"..str.."\^g\f6\^y4"..str.."\^g\f7\^y3"..str,...
end
__gfx__
000000000000000000000000000000000000000000bbbb6000000000007700000000007777007700777777777777770077777777777777777777777777777777
00000000000000000000000000000000000000000bbbb60000000000074740000000770077777700770077770077770077770000770077000077770077770077
0070070000000000000000000000000000000000bbbb600000000000747740000000770077007700000077000077770077770000770000000077770077770077
000770000000000000000000000000000000000bbbb6000000000000077740000000770077007700007777007777777777777777777777000077777777777777
00077000000000000000000000000000000000bbbb60000000000000007740000000770077007700770000000077000077000077770077000077770077000077
0070070000000000000000000000000000000bbbb600000000000000000440000000770077007700770000770077000077770077770077000077770077770077
000000000000000000000000000000000000bbbb6000000000000000000000000000777700777777777777777777000077777777777777000077777777777777
00000000000000000000000000000000000bbbb60000000000000000000000000000000000000000000000000000000000000000000000000000000000000000
7700000000000000000000000000000000bbbb6000000000000000000000167777777d0000000000555500007777777077777777770777777700777777777777
747000000000000000000000000000000bbbb6000000000000000000001777776777777710000000550500007707077000070007770777007700000777077707
774700000000bbbb6000000000000000bbbb60000000000000000000177777777767667776000000550500007707077077770777777777777777000777777777
7774400000000bbbb60000000000000bbbb600000000000000000004777777766777777777700000550500006606066066000006000600066606000666060006
77440000000000bbbb600000000000bbbb600000000000000000004777777c66777677777777000055550000dddddddddddddddd000ddddddddd000ddddd000d
044000000000000bbbb6000000000bbbb60000000000000000000177777767c67776677677777000000000000000000000000000000000000000000000000000
0000000000000000bbbb60000000bbbb600000000000000000000777777777777677767777777600000000000000000000000000000000000000000000000000
00000000000000000bbbb600000bbbb600000000000000000000d777777777777777777777777700000000000000000000000000000000000000000000000000
007000000000000000bbbb6000bbbb600000000000000000000077777cc77777cc67767777667670777000777077770077770777007770007777077700777000
0747000000000000000bbbb66bbbb60000000000000000000001777777c767677c76c77777766770077007700007700000070770707707000007077070770700
74777000000000000000bbbbbbbb60000000000000000000000c676777776777c7cc666c777c7771077007777007700077770770707707000777077070770700
777774000000000000000bbbbbb6000000000000000000000001c77767777777bc66c67c7777c667066000006006600066000660606606000006066060660600
0444440000000000000000bbbb60000000000000000000000000d667677776ccc66c6cc7676c6777dddd0ddd000dd000dddd0dd0d0dddd00dddd0dd0d0dddd00
000000000000000000000bbbbbb60000000000000000000000001c666766cccccc6c6c667ccc7677000000000000000000000000000000000000000000000000
00000000000000000000bbbbbbbb60000000000000000000000001ddccdcbcc6c7c6c67c7ccc7777000000000000000000000000000000000000000000000000
0000000000000000000bbbb66bbbb600000000000000000000000001d1ddcbc66c77c776cc667677000000000000000000000000000000000000000000000000
777770000000000000bbbb6000bbbb60000000000000000000000000111666b6c6c676666cc77667000000007777777077000770777777707777777077777700
74777400000000000bbbb600000bbbb6000000000000000000000000011c66bbc7ccc6c777cc7777000000007770777077707770007770007770777077707770
0747440000000000bbbb60000000bbbb6000000000000000000000000000111cdcd6cc7766cc677d000000007770000007777700007770007770777077707770
007440000000000bbbb6000000000bbbb60000000000000000000000000000011d1dcc66ddc66760000000007777700000777000007770007777770077707770
00040000000000bbbb600000000000bbbb600000000000000000000000000000001111ddd11ccc10000000007770000007777700007770007777777077777770
0000000000000bbbb600000000000000000000000000000000000000000000000000011111111000000000007770777077707770007770007770777077707770
000000000000bbbb6000000000000000000000000000000000000000000000000000000000000000000000007777777077000770007770007770777077707770
00000000000bbbb60000000000000000000000000000000000000000000000000000000000000000000000000000000000000000000000000000000000000000
00000000000000000000000000000000000000000000000000000000000000000000000000000000000000000000000000000000000000000000000000000000
00000000000000000000000000000000000000000000000000000000000000000000000000000000000000000000000000000000000000000000000000000000
00000000000000000000000000000000000000000000000000000000000000000000000000000000000000000000000000000000000000000000000000000000
00000000000000000000000000000000000000000000000000000000000000000000000000000000000000000000000000000000000000000000000000000000
00000000000000000000000000000000000000000000000000000000000000000000000000000000000000000000000000000000000000000000000000000000
00000000000000000000000000000000000000000000000000000000000000000000000000000000000000000000000000000000000000000000000000000000
00000000000000000000000000000000000000000000000000000000000000000000000000000000000000000000000000000000000000000000000000000000
00000000000000000000000000000000000000000000000000000000000000000000000000000000000000000000000000000000000000000000000000000000
00000000000000000000000000000000000000000000000000000000000000000000000000000000000000000000000000000000000000000000000000000000
00000000000000000000000000000000000000000000000000000000000000000000000000000000000000000000000000000000000000000000000000000000
00000000000000000000000000000000000000000000000000000000000000000000000000000000000000000000000000000000000000000000000000000000
00000000000000000000000000000000000000000000000000000000000000000000000000000000000000000000000000000000000000000000000000000000
00000000000000000000000000000000000000000000000000000000000000000000000000000000000000000000000000000000000000000000000000000000
00000000000000000000000000000000000000000000000000000000000000000000000000000000000000000000000000000000000000000000000000000000
00000000000000000000000000000000000000000000000000000000000000000000000000000000000000000000000000000000000000000000000000000000
00000000000000000000000000000000000000000000000000000000000000000000000000000000000000000000000000000000000000000000000000000000
00000000000000000000000000000000000000000000000000000000000000000000000000000000000000000000000000000000000000000000000000000000
00000000000000000000000000000000000000000000000000000000000000000000000000000000000000000000000000000000000000000000000000000000
00000000000000000000000000000000000000000000000000000000000000000000000000000000000000000000000000000000000000000000000000000000
00000000000000000000000000000000000000000000000000000000000000000000000000000000000000000000000000000000000000000000000000000000
00000000000000000000000000000000000000000000000000000000000000000000000000000000000000000000000000000000000000000000000000000000
00000000000000000000000000000000000000000000000000000000000000000000000000000000000000000000000000000000000000000000000000000000
00000000000000000000000000000000000000000000000000000000000000000000000000000000000000000000000000000000000000000000000000000000
00000000000000000000000000000000000000000000000000000000000000000000000000000000000000000000000000000000000000000000000000000000
00000000000000000000000000000000000000000000000000000000000000000000000000000000000000000000000000000000000000000000000000000000
00000000000000000000000000000000000000000000000000000000000000000000000000000000000000000000000000000000000000000000000000000000
00000000000000000000000000000000000000000000000000000000000000000000000000000000000000000000000000000000000000000000000000000000
00000000000000000000000000000000000000000000000000000000000000000000000000000000000000000000000000000000000000000000000000000000
00000000000000000000000000000000000000000000000000000000000000000000000000000000000000000000000000000000000000000000000000000000
00000000000000000000000000000000000000000000000000000000000000000000000000000000000000000000000000000000000000000000000000000000
00000000000000000000000000000000000000000000000000000000000000000000000000000000000000000000000000000000000000000000000000000000
00000000000000000000000000000000000000000000000000000000000000000000000000000000000000000000000000000000000000000000000000000000
0c00a000000000000000000000000000000000000000000000000000000000000000000000000000000000000000000000000000000000000000000000000000
c7caca00000000000000000000000000000000000000000000000000000000000000000000000000000000000000000000000000000000000000000000000000
11191900000000000000000000000000000000000000000000000000000000000000000000000000000000000000000000000000000000000000000000000000
00007000000000000000000000000000000000000000000000000000000000000000000000000000000000000000000000000000000000000000000000000000
070d7700000000000000000000000000000000000000000000000000000000000000000000000000000000000000000000000000000000000000000000000000
c7cd6700000000000000000000000000000000000000000000000000000000000000000000000000000000000000000000000000000000000000000000000000
0c04d600000000000000000000000000000000000000000000000000000000000000000000000000000000000000000000000000000000000000000000000000
00004000000000000000000000000000000000000000000000000000000000000000000000000000000000000000000000000000000000000000000000000000
00000000000000000000000000000000000000000000000000000000000000000000000000000000000000000000000000000000000000000000000000000000
00000000000000000000000000000000000000000000000000000000000000000000000000000000000000000000000000000000000000000000000000000000
00000000000000000000000000000000000000000000000000000000000000000000000000000000000000000000000000000000000000000000000000000000
00000000000000000000000000000000000000000000000000000000000000000000000000000000000000000000000000000000000000000000000000000000
00000000000000000000000000000000000000000000000000000000000000000000000000000000000000000000000000000000000000000000000000000000
00000000000000000000000000000000000000000000000000000000000000000000000000000000000000000000000000000000000000000000000000000000
00000000000000000000000000000000000000000000000000000000000000000000000000000000000000000000000000000000000000000000000000000000
00000000000000000000000000000000000000000000000000000000000000000000000000000000000000000000000000000000000000000000000000000000
00000000000000000000000000000000000000000000000000000000000000000000000000000000000000000000000000000000000000000000000000000000
00000000000000000000000000000000000000000000000000000000000000000000000000000000000000000000000000000000000000000000000000000000
00000000000000000000000000000000000000000000000000000000000000000000000000000000000000000000000000000000000000000000000000000000
00000000000000000000000000000000000000000000000000000000000000000000000000000000000000000000000000000000000000000000000000000000
00000000000000000000000000000000000000000000000000000000000000000000000000000000000000000000000000000000000000000000000000000000
00000000000000000000000000000000000000000000000000000000000000000000000000000000000000000000000000000000000000000000000000000000
00000000000000000000000000000000000000000000000000000000000000000000000000000000000000000000000000000000000000000000000000000000
00000000000000000000000000000000000000000000000000000000000000000000000000000000000000000000000000000000000000000000000000000000
00000000000000000000000000000000000000000000000000000000000000000000000000000000000000000000000000000000000000000000000000000000
00000000000000000000000000000000000000000000000000000000000000000000000000000000000000000000000000000000000000000000000000000000
00000000000000000000000000000000000000000000000000000000000000000000000000000000000000000000000000000000000000000000000000000000
00000000000000000000000000000000000000000000000000000000000000000000000000000000000000000000000000000000000000000000000000000000
00000000000000000000000000000000000000000000000000000000000000000000000000000000000000000000000000000000000000000000000000000000
00000000000000000000000000000000000000000000000000000000000000000000000000000000000000000000000000000000000000000000000000000000
00000000000000000000000000000000000000000000000000000000000000000000000000000000000000000000000000000000000000000000000000000000
00000000000000000000000000000000000000000000000000000000000000000000000000000000000000000000000000000000000000000000000000000000
77770770007777077070000000000000000000007777077770777007777077770777000000000000000000007700077770077707777000000777707707077700
77474774007747477474000000000000000000007777477474774707744477474774700000000000000000007700077070770000770000000770707707077070
77774774007777477774000000000000000000007777477474774747770077744774740000000000000000007700077770777700770000000777007707077070
77444774007747404474000000000000000000007747477474774747744077470774740000000000000000007700077070007700770000000770707707077070
77400777707747477774000000000000000000007747477774777747777077474774740000000000000000007777077070777000770077770770707777077070
04400044440440404444000000000000000000000440404444044440444404404044040000000000000000000000000000000000000000000000000000000000
00000000000000000000000000000000000000000000000000000000000000000000000000000000000000000000000000000000000000000000000000000000
00000000000000000000000000000000000000000000000000000000000000000000000000000000000000000000000000000000000000000000000000000000
07770077707777077770777700777000000000007777077770777707777077770000000000000000000000000000000000000000000000000000000000000000
77444774447747477474774447744400000000007747477444077447747477474000000000000000000000000000000000000000000000000000000000000000
77770774007747477744777007777000000000007774477700077407774477474000000000000000000000000000000000000000000000000000000000000000
04474774007747477470774400447400000000007747077440077407747077474000000000000000000000000000000000000000000000000000000000000000
77744777707777477474777707774400000000007747477770077407747477774000000000000000000000000000000000000000000000000000000000000000
04440044440444404404044440444000000000000440404444004400440404444000000000000000000000000000000000000000000000000000000000000000
00000000000000000000000000000000000000000000000000000000000000000000000000000000000000000000000000000000000000000000000000000000
00000000000000000000000000000000000000000000000000000000000000000000000000000000000000000000000000000000000000000000000000000000
0777077770777707770077770777700777000000cccc0cccc0cccc00ccc00ccc00000ccccc000000000000000000000000000000000000000000000000000000
7744477474774447747007744077447744400000cc1c1cc1c1cc111cc111cc111000cc1c1cc00000000000000000000000000000000000000000000000000000
7740077744777007747407740077407777000000cccc1ccc11ccc00cccc0cccc0000ccc1ccc10000000000000000000000000000000000000000000000000000
7740077470774407747407740077400447400000cc111cc1c0cc110011c1011c1000cc1c1cc10000000000000000000000000000000000000000000000000000
7777077474777707777477770077407774400000cc100cc1c1cccc0ccc11ccc110000ccccc110000000000000000000000000000000000000000000000000000
04444044040444404444044440044004440000000110001101011110111001110000001111100000000000000000000000000000000000000000000000000000
00000000000000000000000000000000000000000000000000000000000000000000000000000000000000000000000000000000000000000000000000000000
00000000000000000000000000000000000000000000000000000000000000000000000000000000000000000000000000000000000000000000000000000000
07777700707077000000777000000000000000000000000000000000000000000000000000000000000000000000000000000000000000000000000000000000
77d7d770707007000000707000000000000000000000000000000000000000000000000000000000000000000000000000000000000000000000000000000000
777d7770070077700700777000000000000000000000000000000000000000000000000000000000000000000000000000000000000000000000000000000000
77d7d770000000000000000000000000000000000000000000000000000000000000000000000000000000000000000000000000000000000000000000000000
67777760777077707000777077700770777000000000000000000000000000000000000000000000000000000000000000000000000000000000000000000000
d66666d0770077007000770077700700770000000000000000000000000000000000000000000000000000000000000000000000000000000000000000000000
0ddddd00707077707770777070707700777000000000000000000000000000000000000000000000000000000000000000000000000000000000000000000000
